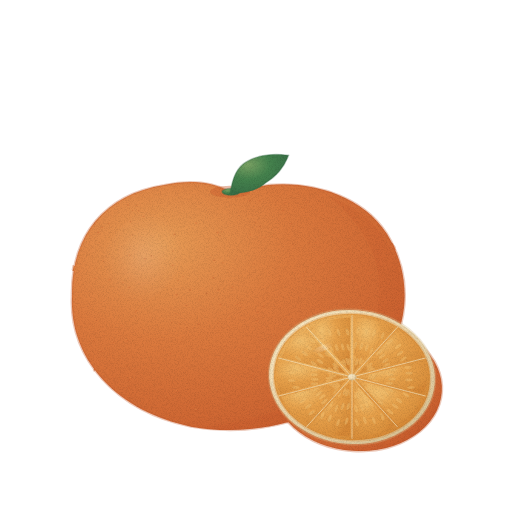
t = 0.00 s
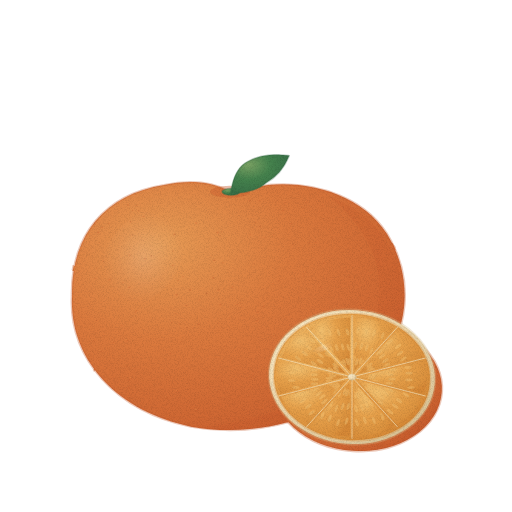
t = 1.43 s
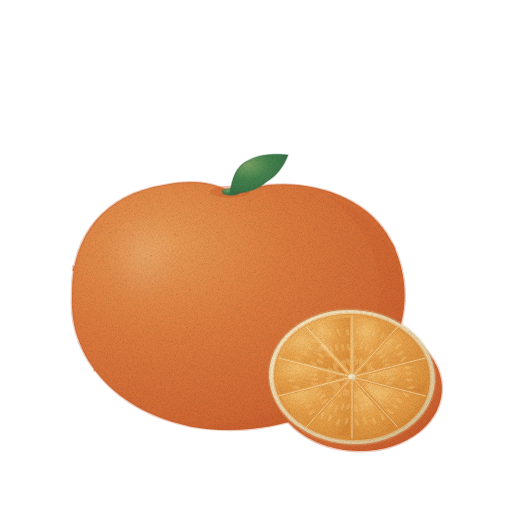
t = 2.85 s
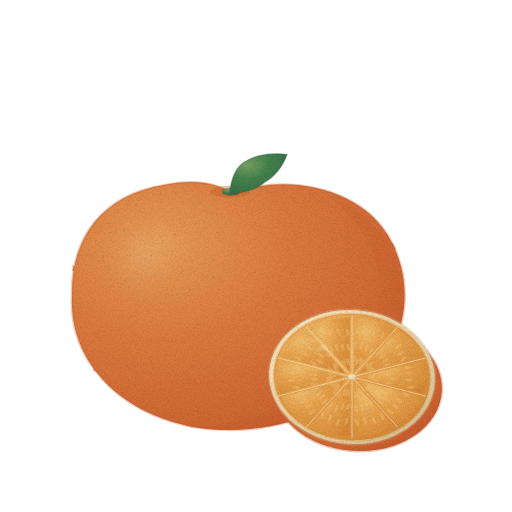
t = 3.80 s
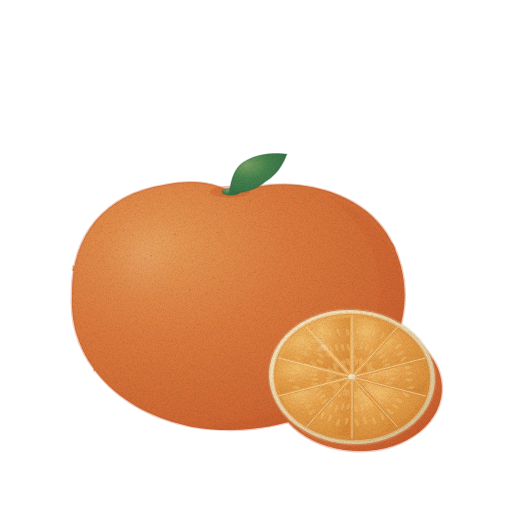
t = 4.75 s
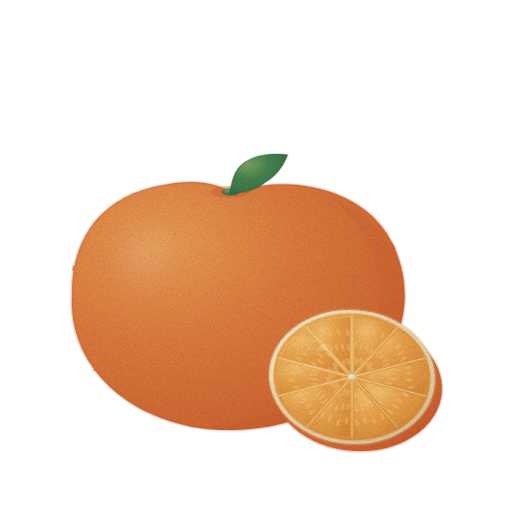
t = 6.18 s

The animated SVG that drew these frames (rendered in a browser with its animation timeline set to each time). Animation: 3 CSS @keyframes rules; one cycle of 7.60 s, repeats indefinitely.

<svg xmlns="http://www.w3.org/2000/svg" viewBox="0 0 512 512" role="img" aria-label="레드향 — 움직임, 윤곽 없는 수채" data-asset="watercolor-red-hyang-motion" data-food="red-hyang" data-style="watercolor" data-variant="motion" stroke-linecap="round" stroke-linejoin="round"><title>레드향</title><desc>붉은 기 도는 진주황 껍질의 넓고 조금 편평한 통과일과 옆의 작은 주황 단면.</desc><style>[data-asset="watercolor-red-hyang-motion"] [data-part="leaf"]{transform-box:view-box;transform-origin:230px 193.6px;animation:watercolor-red-hyang-motion-m0 7.6s cubic-bezier(.37,0,.63,1) -0.912s infinite}[data-asset="watercolor-red-hyang-motion"] [data-part="shine"]{transform-box:fill-box;transform-origin:center;animation:watercolor-red-hyang-motion-m1 7.6s cubic-bezier(.37,0,.63,1) 0s infinite}[data-asset="watercolor-red-hyang-motion"] [data-part="cut-shine"]{transform-box:fill-box;transform-origin:center;animation:watercolor-red-hyang-motion-m2 7.6s cubic-bezier(.37,0,.63,1) -3.04s infinite}@keyframes watercolor-red-hyang-motion-m0{0%,100%{rotate:0deg}25%{rotate:0.9deg}75%{rotate:-0.825deg}}@keyframes watercolor-red-hyang-motion-m1{0%,100%{opacity:0.36}25%{opacity:0.435}75%{opacity:0.3}}@keyframes watercolor-red-hyang-motion-m2{0%,100%{opacity:0.4}25%{opacity:0.505}75%{opacity:0.34}}@media (prefers-reduced-motion:reduce){[data-asset="watercolor-red-hyang-motion"] *{animation:none!important}}</style><defs><radialGradient id="watercolor-red-hyang-motion-g-peel-soft" cx="0.27" cy="0.25" r="0.85"><stop offset="0" stop-color="#e79b55"/><stop offset="0.45" stop-color="#db7a3e"/><stop offset="0.86" stop-color="#cf6733"/><stop offset="1" stop-color="#c75b2c"/></radialGradient><clipPath id="watercolor-red-hyang-motion-clip0"><path d="M229 150 C208 137 185 138 164 143 C105 154 71 201 72 272 C69 345 116 406 191 424 C257 438 333 414 374 362 C412 313 411 251 391 208 C369 159 317 138 268 143 Q245 147 229 150Z"/></clipPath><radialGradient id="watercolor-red-hyang-motion-gloss"><stop stop-color="#fffdf9" stop-opacity=".85"/><stop offset=".6" stop-color="#fffdf9" stop-opacity=".25"/><stop offset="1" stop-color="#fffdf9" stop-opacity="0"/></radialGradient><radialGradient id="watercolor-red-hyang-motion-g-leaf-soft" cx="0.3" cy="0.26" r="0.84"><stop offset="0" stop-color="#79a163"/><stop offset="0.45" stop-color="#45824d"/><stop offset="0.86" stop-color="#3a7147"/><stop offset="1" stop-color="#336744"/></radialGradient><radialGradient id="watercolor-red-hyang-motion-g-pith-soft" cx="0.3" cy="0.26" r="0.84"><stop offset="0" stop-color="#faeece"/><stop offset="0.45" stop-color="#f4e0b8"/><stop offset="0.86" stop-color="#e3cda2"/><stop offset="1" stop-color="#d8c294"/></radialGradient><radialGradient id="watercolor-red-hyang-motion-g-pulp-soft" cx="0.3" cy="0.26" r="0.84"><stop offset="0" stop-color="#f2bf6e"/><stop offset="0.45" stop-color="#e7a14b"/><stop offset="0.86" stop-color="#dc923e"/><stop offset="1" stop-color="#d68836"/></radialGradient><clipPath id="watercolor-red-hyang-motion-clip1"><path d="M354.4 371.1 L353.9 317.5 A74.88 59.519999999999996 0 0 1 394.5 328.0Z"/></clipPath><clipPath id="watercolor-red-hyang-motion-clip2"><path d="M358.3 373.4 L397.5 329.7 A74.88 59.519999999999996 0 0 1 422.6 357.2Z"/></clipPath><clipPath id="watercolor-red-hyang-motion-clip3"><path d="M359.8 377.0 L423.8 360.0 A74.88 59.519999999999996 0 0 1 423.8 394.0Z"/></clipPath><clipPath id="watercolor-red-hyang-motion-clip4"><path d="M358.3 380.6 L422.6 396.8 A74.88 59.519999999999996 0 0 1 397.5 424.3Z"/></clipPath><clipPath id="watercolor-red-hyang-motion-clip5"><path d="M354.4 382.9 L394.5 426.0 A74.88 59.519999999999996 0 0 1 353.9 436.5Z"/></clipPath><clipPath id="watercolor-red-hyang-motion-clip6"><path d="M349.6 382.9 L350.1 436.5 A74.88 59.519999999999996 0 0 1 309.5 426.0Z"/></clipPath><clipPath id="watercolor-red-hyang-motion-clip7"><path d="M345.7 380.6 L306.5 424.3 A74.88 59.519999999999996 0 0 1 281.4 396.8Z"/></clipPath><clipPath id="watercolor-red-hyang-motion-clip8"><path d="M344.2 377.0 L280.2 394.0 A74.88 59.519999999999996 0 0 1 280.2 360.0Z"/></clipPath><clipPath id="watercolor-red-hyang-motion-clip9"><path d="M345.7 373.4 L281.4 357.2 A74.88 59.519999999999996 0 0 1 306.5 329.7Z"/></clipPath><clipPath id="watercolor-red-hyang-motion-clip10"><path d="M349.6 371.1 L309.5 328.0 A74.88 59.519999999999996 0 0 1 350.1 317.5Z"/></clipPath><clipPath id="watercolor-red-hyang-motion-clip11"><path d="M274 377 A78 62 0 1 0 430 377 A78 62 0 1 0 274 377Z"/></clipPath><filter id="watercolor-red-hyang-motion-fx" filterUnits="userSpaceOnUse" x="0" y="0" width="512" height="512" color-interpolation-filters="sRGB"><feTurbulence type="fractalNoise" baseFrequency="0.05" numOctaves="2" seed="7" result="w"/><feDisplacementMap in="SourceGraphic" in2="w" scale="1.4" xChannelSelector="R" yChannelSelector="G" result="d"/><feTurbulence type="fractalNoise" baseFrequency="1.35" numOctaves="2" seed="3" result="n"/><feColorMatrix in="n" type="matrix" values="0 0 0 0 0 0 0 0 0 0 0 0 0 0 0 0.24 0 0 0 -0.101" result="na"/><feComposite in="na" in2="d" operator="in" result="g"/><feMerge><feMergeNode in="d"/><feMergeNode in="g"/></feMerge></filter></defs><g filter="url(#watercolor-red-hyang-motion-fx)"><g transform="translate(0 62) scale(1 .86)"><path d="M229 150 C208 137 185 138 164 143 C105 154 71 201 72 272 C69 345 116 406 191 424 C257 438 333 414 374 362 C412 313 411 251 391 208 C369 159 317 138 268 143 Q245 147 229 150Z" fill="url(#watercolor-red-hyang-motion-g-peel-soft)" stroke="#c75b2c" stroke-width="2.6" stroke-opacity="0.32"/><g clip-path="url(#watercolor-red-hyang-motion-clip0)"><path d="M330 157 C394 219 393 296 345 359 Q295 414 200 425 C278 445 355 393 384 345 C424 270 395 184 330 157Z" fill="#c75b2c" opacity="0.25"/><path d="M130 367.8 A1.1 0.9 0 1 0 132.3 367.8 A1.1 0.9 0 1 0 130 367.8Z" fill="#c75b2c" opacity="0.34"/><path d="M129.7 367 A0.8 0.5 0 1 0 131.2 367 A0.8 0.5 0 1 0 129.7 367Z" fill="#e79b55" opacity="0.38"/><path d="M260.3 416.3 A1.1 0.9 0 1 0 262.5 416.3 A1.1 0.9 0 1 0 260.3 416.3Z" fill="#c75b2c" opacity="0.34"/><path d="M260.1 415.5 A0.7 0.5 0 1 0 261.5 415.5 A0.7 0.5 0 1 0 260.1 415.5Z" fill="#e79b55" opacity="0.38"/><path d="M194.9 187.1 A1.1 0.9 0 1 0 197.1 187.1 A1.1 0.9 0 1 0 194.9 187.1Z" fill="#c75b2c" opacity="0.34"/><path d="M194.6 186.3 A0.7 0.5 0 1 0 196 186.3 A0.7 0.5 0 1 0 194.6 186.3Z" fill="#e79b55" opacity="0.38"/><path d="M342.1 219.6 A0.7 0.6 0 1 0 343.6 219.6 A0.7 0.6 0 1 0 342.1 219.6Z" fill="#c75b2c" opacity="0.34"/><path d="M341.7 218.8 A0.5 0.3 0 1 0 342.7 218.8 A0.5 0.3 0 1 0 341.7 218.8Z" fill="#e79b55" opacity="0.38"/><path d="M372.7 289 A0.8 0.7 0 1 0 374.4 289 A0.8 0.7 0 1 0 372.7 289Z" fill="#c75b2c" opacity="0.34"/><path d="M372.3 288.2 A0.6 0.4 0 1 0 373.5 288.2 A0.6 0.4 0 1 0 372.3 288.2Z" fill="#e79b55" opacity="0.38"/><path d="M192.1 309.4 A0.7 0.6 0 1 0 193.5 309.4 A0.7 0.6 0 1 0 192.1 309.4Z" fill="#c75b2c" opacity="0.34"/><path d="M191.7 308.6 A0.5 0.3 0 1 0 192.6 308.6 A0.5 0.3 0 1 0 191.7 308.6Z" fill="#e79b55" opacity="0.38"/><path d="M221.4 233.5 A1.1 0.9 0 1 0 223.7 233.5 A1.1 0.9 0 1 0 221.4 233.5Z" fill="#c75b2c" opacity="0.34"/><path d="M221.2 232.7 A0.8 0.5 0 1 0 222.7 232.7 A0.8 0.5 0 1 0 221.2 232.7Z" fill="#e79b55" opacity="0.38"/><path d="M100.7 192.1 A1.1 0.9 0 1 0 102.9 192.1 A1.1 0.9 0 1 0 100.7 192.1Z" fill="#c75b2c" opacity="0.34"/><path d="M100.4 191.3 A0.7 0.5 0 1 0 101.9 191.3 A0.7 0.5 0 1 0 100.4 191.3Z" fill="#e79b55" opacity="0.38"/><path d="M353.7 291.9 A0.7 0.6 0 1 0 355.2 291.9 A0.7 0.6 0 1 0 353.7 291.9Z" fill="#c75b2c" opacity="0.34"/><path d="M353.3 291.1 A0.5 0.3 0 1 0 354.3 291.1 A0.5 0.3 0 1 0 353.3 291.1Z" fill="#e79b55" opacity="0.38"/><path d="M391.6 405.9 A1 0.8 0 1 0 393.7 405.9 A1 0.8 0 1 0 391.6 405.9Z" fill="#c75b2c" opacity="0.34"/><path d="M391.3 405.1 A0.7 0.5 0 1 0 392.7 405.1 A0.7 0.5 0 1 0 391.3 405.1Z" fill="#e79b55" opacity="0.38"/><path d="M214.7 342.9 A0.7 0.6 0 1 0 216.2 342.9 A0.7 0.6 0 1 0 214.7 342.9Z" fill="#c75b2c" opacity="0.34"/><path d="M214.3 342.1 A0.5 0.3 0 1 0 215.3 342.1 A0.5 0.3 0 1 0 214.3 342.1Z" fill="#e79b55" opacity="0.38"/><path d="M343.6 239 A1 0.8 0 1 0 345.6 239 A1 0.8 0 1 0 343.6 239Z" fill="#c75b2c" opacity="0.34"/><path d="M343.3 238.2 A0.7 0.5 0 1 0 344.7 238.2 A0.7 0.5 0 1 0 343.3 238.2Z" fill="#e79b55" opacity="0.38"/><path d="M304.7 408.5 A0.8 0.6 0 1 0 306.3 408.5 A0.8 0.6 0 1 0 304.7 408.5Z" fill="#c75b2c" opacity="0.34"/><path d="M304.3 407.7 A0.5 0.4 0 1 0 305.4 407.7 A0.5 0.4 0 1 0 304.3 407.7Z" fill="#e79b55" opacity="0.38"/><path d="M185.2 283.2 A1 0.8 0 1 0 187.2 283.2 A1 0.8 0 1 0 185.2 283.2Z" fill="#c75b2c" opacity="0.34"/><path d="M184.9 282.4 A0.7 0.4 0 1 0 186.2 282.4 A0.7 0.4 0 1 0 184.9 282.4Z" fill="#e79b55" opacity="0.38"/><path d="M170.4 302.3 A1.2 0.9 0 1 0 172.8 302.3 A1.2 0.9 0 1 0 170.4 302.3Z" fill="#c75b2c" opacity="0.34"/><path d="M170.2 301.5 A0.8 0.5 0 1 0 171.7 301.5 A0.8 0.5 0 1 0 170.2 301.5Z" fill="#e79b55" opacity="0.38"/><path d="M173.3 200.4 A1.2 1 0 1 0 175.7 200.4 A1.2 1 0 1 0 173.3 200.4Z" fill="#c75b2c" opacity="0.34"/><path d="M173.1 199.6 A0.8 0.5 0 1 0 174.7 199.6 A0.8 0.5 0 1 0 173.1 199.6Z" fill="#e79b55" opacity="0.38"/><path d="M205.9 268.9 A0.8 0.6 0 1 0 207.4 268.9 A0.8 0.6 0 1 0 205.9 268.9Z" fill="#c75b2c" opacity="0.34"/><path d="M205.5 268.1 A0.5 0.3 0 1 0 206.5 268.1 A0.5 0.3 0 1 0 205.5 268.1Z" fill="#e79b55" opacity="0.38"/><path d="M127.7 369.4 A1.2 0.9 0 1 0 130 369.4 A1.2 0.9 0 1 0 127.7 369.4Z" fill="#c75b2c" opacity="0.34"/><path d="M127.4 368.6 A0.8 0.5 0 1 0 129 368.6 A0.8 0.5 0 1 0 127.4 368.6Z" fill="#e79b55" opacity="0.38"/><path d="M169.5 339 A0.8 0.6 0 1 0 171 339 A0.8 0.6 0 1 0 169.5 339Z" fill="#c75b2c" opacity="0.34"/><path d="M169.1 338.2 A0.5 0.3 0 1 0 170.1 338.2 A0.5 0.3 0 1 0 169.1 338.2Z" fill="#e79b55" opacity="0.38"/><path d="M329.1 322.9 A0.7 0.6 0 1 0 330.6 322.9 A0.7 0.6 0 1 0 329.1 322.9Z" fill="#c75b2c" opacity="0.34"/><path d="M328.7 322.1 A0.5 0.3 0 1 0 329.7 322.1 A0.5 0.3 0 1 0 328.7 322.1Z" fill="#e79b55" opacity="0.38"/><path d="M121 306.1 A0.7 0.6 0 1 0 122.5 306.1 A0.7 0.6 0 1 0 121 306.1Z" fill="#c75b2c" opacity="0.34"/><path d="M120.6 305.3 A0.5 0.3 0 1 0 121.6 305.3 A0.5 0.3 0 1 0 120.6 305.3Z" fill="#e79b55" opacity="0.38"/><path d="M277.7 254.2 A1.1 0.9 0 1 0 279.9 254.2 A1.1 0.9 0 1 0 277.7 254.2Z" fill="#c75b2c" opacity="0.34"/><path d="M277.4 253.4 A0.7 0.5 0 1 0 278.9 253.4 A0.7 0.5 0 1 0 277.4 253.4Z" fill="#e79b55" opacity="0.38"/><path d="M337.6 262.9 A0.7 0.6 0 1 0 339 262.9 A0.7 0.6 0 1 0 337.6 262.9Z" fill="#c75b2c" opacity="0.34"/><path d="M337.2 262.1 A0.5 0.3 0 1 0 338.2 262.1 A0.5 0.3 0 1 0 337.2 262.1Z" fill="#e79b55" opacity="0.38"/><path d="M133.5 355.5 A1.1 0.9 0 1 0 135.8 355.5 A1.1 0.9 0 1 0 133.5 355.5Z" fill="#c75b2c" opacity="0.34"/><path d="M133.3 354.7 A0.7 0.5 0 1 0 134.8 354.7 A0.7 0.5 0 1 0 133.3 354.7Z" fill="#e79b55" opacity="0.38"/><path d="M251 363.8 A1.2 1 0 1 0 253.4 363.8 A1.2 1 0 1 0 251 363.8Z" fill="#c75b2c" opacity="0.34"/><path d="M250.8 363 A0.8 0.5 0 1 0 252.4 363 A0.8 0.5 0 1 0 250.8 363Z" fill="#e79b55" opacity="0.38"/><path d="M128.5 224.5 A1.1 0.9 0 1 0 130.7 224.5 A1.1 0.9 0 1 0 128.5 224.5Z" fill="#c75b2c" opacity="0.34"/><path d="M128.3 223.7 A0.7 0.5 0 1 0 129.7 223.7 A0.7 0.5 0 1 0 128.3 223.7Z" fill="#e79b55" opacity="0.38"/><path d="M327.5 340 A0.7 0.5 0 1 0 328.8 340 A0.7 0.5 0 1 0 327.5 340Z" fill="#c75b2c" opacity="0.34"/><path d="M327.1 339.2 A0.4 0.3 0 1 0 328 339.2 A0.4 0.3 0 1 0 327.1 339.2Z" fill="#e79b55" opacity="0.38"/><path d="M128.3 262 A1 0.8 0 1 0 130.2 262 A1 0.8 0 1 0 128.3 262Z" fill="#c75b2c" opacity="0.34"/><path d="M128 261.2 A0.6 0.4 0 1 0 129.3 261.2 A0.6 0.4 0 1 0 128 261.2Z" fill="#e79b55" opacity="0.38"/><path d="M178.6 304.7 A0.9 0.8 0 1 0 180.5 304.7 A0.9 0.8 0 1 0 178.6 304.7Z" fill="#c75b2c" opacity="0.34"/><path d="M178.3 303.9 A0.6 0.4 0 1 0 179.5 303.9 A0.6 0.4 0 1 0 178.3 303.9Z" fill="#e79b55" opacity="0.38"/><path d="M385.5 369.4 A1.1 0.9 0 1 0 387.6 369.4 A1.1 0.9 0 1 0 385.5 369.4Z" fill="#c75b2c" opacity="0.34"/><path d="M385.2 368.6 A0.7 0.5 0 1 0 386.6 368.6 A0.7 0.5 0 1 0 385.2 368.6Z" fill="#e79b55" opacity="0.38"/><path d="M87.8 344.7 A1.2 1 0 1 0 90.2 344.7 A1.2 1 0 1 0 87.8 344.7Z" fill="#c75b2c" opacity="0.34"/><path d="M87.6 343.9 A0.8 0.5 0 1 0 89.2 343.9 A0.8 0.5 0 1 0 87.6 343.9Z" fill="#e79b55" opacity="0.38"/><path d="M334.8 287.1 A1.1 0.9 0 1 0 337.1 287.1 A1.1 0.9 0 1 0 334.8 287.1Z" fill="#c75b2c" opacity="0.34"/><path d="M334.6 286.3 A0.8 0.5 0 1 0 336.1 286.3 A0.8 0.5 0 1 0 334.6 286.3Z" fill="#e79b55" opacity="0.38"/><path d="M217.4 303.7 A0.9 0.7 0 1 0 219.2 303.7 A0.9 0.7 0 1 0 217.4 303.7Z" fill="#c75b2c" opacity="0.34"/><path d="M217 302.9 A0.6 0.4 0 1 0 218.2 302.9 A0.6 0.4 0 1 0 217 302.9Z" fill="#e79b55" opacity="0.38"/><path d="M216.4 382.9 A0.9 0.7 0 1 0 218.2 382.9 A0.9 0.7 0 1 0 216.4 382.9Z" fill="#c75b2c" opacity="0.34"/><path d="M216.1 382.1 A0.6 0.4 0 1 0 217.2 382.1 A0.6 0.4 0 1 0 216.1 382.1Z" fill="#e79b55" opacity="0.38"/><path d="M229.6 347.4 A0.7 0.6 0 1 0 231 347.4 A0.7 0.6 0 1 0 229.6 347.4Z" fill="#c75b2c" opacity="0.34"/><path d="M229.1 346.6 A0.5 0.3 0 1 0 230.1 346.6 A0.5 0.3 0 1 0 229.1 346.6Z" fill="#e79b55" opacity="0.38"/><path d="M189 264.7 A1.1 0.9 0 1 0 191.1 264.7 A1.1 0.9 0 1 0 189 264.7Z" fill="#c75b2c" opacity="0.34"/><path d="M188.7 263.9 A0.7 0.5 0 1 0 190.1 263.9 A0.7 0.5 0 1 0 188.7 263.9Z" fill="#e79b55" opacity="0.38"/><path d="M213.1 230.5 A1.2 1 0 1 0 215.5 230.5 A1.2 1 0 1 0 213.1 230.5Z" fill="#c75b2c" opacity="0.34"/><path d="M212.8 229.7 A0.8 0.6 0 1 0 214.5 229.7 A0.8 0.6 0 1 0 212.8 229.7Z" fill="#e79b55" opacity="0.38"/><path d="M391.4 389.3 A0.8 0.7 0 1 0 393 389.3 A0.8 0.7 0 1 0 391.4 389.3Z" fill="#c75b2c" opacity="0.34"/><path d="M391 388.5 A0.5 0.4 0 1 0 392.1 388.5 A0.5 0.4 0 1 0 391 388.5Z" fill="#e79b55" opacity="0.38"/><path d="M103.4 390.5 A1.2 0.9 0 1 0 105.8 390.5 A1.2 0.9 0 1 0 103.4 390.5Z" fill="#c75b2c" opacity="0.34"/><path d="M103.2 389.7 A0.8 0.5 0 1 0 104.7 389.7 A0.8 0.5 0 1 0 103.2 389.7Z" fill="#e79b55" opacity="0.38"/><path d="M329.7 195.8 A0.7 0.6 0 1 0 331.1 195.8 A0.7 0.6 0 1 0 329.7 195.8Z" fill="#c75b2c" opacity="0.34"/><path d="M329.3 195 A0.5 0.3 0 1 0 330.2 195 A0.5 0.3 0 1 0 329.3 195Z" fill="#e79b55" opacity="0.38"/><path d="M93.5 187.3 A1 0.8 0 1 0 95.4 187.3 A1 0.8 0 1 0 93.5 187.3Z" fill="#c75b2c" opacity="0.34"/><path d="M93.2 186.5 A0.7 0.4 0 1 0 94.5 186.5 A0.7 0.4 0 1 0 93.2 186.5Z" fill="#e79b55" opacity="0.38"/><path d="M139.1 380.3 A1 0.8 0 1 0 141.1 380.3 A1 0.8 0 1 0 139.1 380.3Z" fill="#c75b2c" opacity="0.34"/><path d="M138.8 379.5 A0.7 0.4 0 1 0 140.1 379.5 A0.7 0.4 0 1 0 138.8 379.5Z" fill="#e79b55" opacity="0.38"/><path d="M289.9 187.6 A1.2 0.9 0 1 0 292.3 187.6 A1.2 0.9 0 1 0 289.9 187.6Z" fill="#c75b2c" opacity="0.34"/><path d="M289.6 186.8 A0.8 0.5 0 1 0 291.2 186.8 A0.8 0.5 0 1 0 289.6 186.8Z" fill="#e79b55" opacity="0.38"/><path d="M171.6 236.4 A1 0.8 0 1 0 173.6 236.4 A1 0.8 0 1 0 171.6 236.4Z" fill="#c75b2c" opacity="0.34"/><path d="M171.3 235.6 A0.7 0.5 0 1 0 172.6 235.6 A0.7 0.5 0 1 0 171.3 235.6Z" fill="#e79b55" opacity="0.38"/><path d="M379.4 171.7 A1 0.8 0 1 0 381.3 171.7 A1 0.8 0 1 0 379.4 171.7Z" fill="#c75b2c" opacity="0.34"/><path d="M379 170.9 A0.7 0.4 0 1 0 380.4 170.9 A0.7 0.4 0 1 0 379 170.9Z" fill="#e79b55" opacity="0.38"/><path d="M289.5 327.1 A0.9 0.7 0 1 0 291.2 327.1 A0.9 0.7 0 1 0 289.5 327.1Z" fill="#c75b2c" opacity="0.34"/><path d="M289.1 326.3 A0.6 0.4 0 1 0 290.3 326.3 A0.6 0.4 0 1 0 289.1 326.3Z" fill="#e79b55" opacity="0.38"/><path d="M302 246.3 A0.9 0.7 0 1 0 303.7 246.3 A0.9 0.7 0 1 0 302 246.3Z" fill="#c75b2c" opacity="0.34"/><path d="M301.6 245.5 A0.6 0.4 0 1 0 302.8 245.5 A0.6 0.4 0 1 0 301.6 245.5Z" fill="#e79b55" opacity="0.38"/><path d="M228.2 297.2 A1 0.8 0 1 0 230.2 297.2 A1 0.8 0 1 0 228.2 297.2Z" fill="#c75b2c" opacity="0.34"/><path d="M227.9 296.4 A0.7 0.5 0 1 0 229.2 296.4 A0.7 0.5 0 1 0 227.9 296.4Z" fill="#e79b55" opacity="0.38"/><path d="M205.8 378 A1.2 0.9 0 1 0 208.1 378 A1.2 0.9 0 1 0 205.8 378Z" fill="#c75b2c" opacity="0.34"/><path d="M205.5 377.2 A0.8 0.5 0 1 0 207.1 377.2 A0.8 0.5 0 1 0 205.5 377.2Z" fill="#e79b55" opacity="0.38"/><path d="M185.7 308.4 A1.1 0.9 0 1 0 187.9 308.4 A1.1 0.9 0 1 0 185.7 308.4Z" fill="#c75b2c" opacity="0.34"/><path d="M185.4 307.6 A0.8 0.5 0 1 0 186.9 307.6 A0.8 0.5 0 1 0 185.4 307.6Z" fill="#e79b55" opacity="0.38"/><path d="M142.6 179.6 A0.9 0.8 0 1 0 144.5 179.6 A0.9 0.8 0 1 0 142.6 179.6Z" fill="#c75b2c" opacity="0.34"/><path d="M142.3 178.8 A0.6 0.4 0 1 0 143.6 178.8 A0.6 0.4 0 1 0 142.3 178.8Z" fill="#e79b55" opacity="0.38"/><path d="M150.2 225.4 A1 0.8 0 1 0 152.3 225.4 A1 0.8 0 1 0 150.2 225.4Z" fill="#c75b2c" opacity="0.34"/><path d="M149.9 224.6 A0.7 0.5 0 1 0 151.3 224.6 A0.7 0.5 0 1 0 149.9 224.6Z" fill="#e79b55" opacity="0.38"/><path d="M248.7 160.9 A1.1 0.9 0 1 0 250.8 160.9 A1.1 0.9 0 1 0 248.7 160.9Z" fill="#c75b2c" opacity="0.34"/><path d="M248.4 160.1 A0.7 0.5 0 1 0 249.8 160.1 A0.7 0.5 0 1 0 248.4 160.1Z" fill="#e79b55" opacity="0.38"/><path d="M381 191.9 A0.9 0.7 0 1 0 382.8 191.9 A0.9 0.7 0 1 0 381 191.9Z" fill="#c75b2c" opacity="0.34"/><path d="M380.6 191.1 A0.6 0.4 0 1 0 381.8 191.1 A0.6 0.4 0 1 0 380.6 191.1Z" fill="#e79b55" opacity="0.38"/><path d="M248.7 366.7 A1.1 0.9 0 1 0 250.9 366.7 A1.1 0.9 0 1 0 248.7 366.7Z" fill="#c75b2c" opacity="0.34"/><path d="M248.4 365.9 A0.7 0.5 0 1 0 249.9 365.9 A0.7 0.5 0 1 0 248.4 365.9Z" fill="#e79b55" opacity="0.38"/><path d="M240.4 283.9 A0.9 0.7 0 1 0 242.2 283.9 A0.9 0.7 0 1 0 240.4 283.9Z" fill="#c75b2c" opacity="0.34"/><path d="M240.1 283.1 A0.6 0.4 0 1 0 241.2 283.1 A0.6 0.4 0 1 0 240.1 283.1Z" fill="#e79b55" opacity="0.38"/><path d="M352.3 181.9 A0.8 0.6 0 1 0 353.8 181.9 A0.8 0.6 0 1 0 352.3 181.9Z" fill="#c75b2c" opacity="0.34"/><path d="M351.9 181.1 A0.5 0.3 0 1 0 352.9 181.1 A0.5 0.3 0 1 0 351.9 181.1Z" fill="#e79b55" opacity="0.38"/><path d="M255.5 300.6 A1.2 1 0 1 0 258 300.6 A1.2 1 0 1 0 255.5 300.6Z" fill="#c75b2c" opacity="0.34"/><path d="M255.3 299.8 A0.8 0.6 0 1 0 256.9 299.8 A0.8 0.6 0 1 0 255.3 299.8Z" fill="#e79b55" opacity="0.38"/><path d="M172.2 219.8 A0.8 0.7 0 1 0 173.9 219.8 A0.8 0.7 0 1 0 172.2 219.8Z" fill="#c75b2c" opacity="0.34"/><path d="M171.8 219 A0.6 0.4 0 1 0 172.9 219 A0.6 0.4 0 1 0 171.8 219Z" fill="#e79b55" opacity="0.38"/><path d="M292.9 285.9 A0.8 0.7 0 1 0 294.5 285.9 A0.8 0.7 0 1 0 292.9 285.9Z" fill="#c75b2c" opacity="0.34"/><path d="M292.5 285.1 A0.6 0.4 0 1 0 293.6 285.1 A0.6 0.4 0 1 0 292.5 285.1Z" fill="#e79b55" opacity="0.38"/><path d="M98 181.4 A0.7 0.5 0 1 0 99.3 181.4 A0.7 0.5 0 1 0 98 181.4Z" fill="#c75b2c" opacity="0.34"/><path d="M97.5 180.6 A0.4 0.3 0 1 0 98.4 180.6 A0.4 0.3 0 1 0 97.5 180.6Z" fill="#e79b55" opacity="0.38"/><path d="M317.9 365 A0.7 0.6 0 1 0 319.3 365 A0.7 0.6 0 1 0 317.9 365Z" fill="#c75b2c" opacity="0.34"/><path d="M317.5 364.2 A0.5 0.3 0 1 0 318.4 364.2 A0.5 0.3 0 1 0 317.5 364.2Z" fill="#e79b55" opacity="0.38"/><path d="M193.8 368.4 A0.8 0.6 0 1 0 195.3 368.4 A0.8 0.6 0 1 0 193.8 368.4Z" fill="#c75b2c" opacity="0.34"/><path d="M193.4 367.6 A0.5 0.4 0 1 0 194.4 367.6 A0.5 0.4 0 1 0 193.4 367.6Z" fill="#e79b55" opacity="0.38"/><path d="M308 209.9 A1.1 0.9 0 1 0 310.2 209.9 A1.1 0.9 0 1 0 308 209.9Z" fill="#c75b2c" opacity="0.34"/><path d="M307.8 209.1 A0.7 0.5 0 1 0 309.2 209.1 A0.7 0.5 0 1 0 307.8 209.1Z" fill="#e79b55" opacity="0.38"/><path d="M122.1 256.5 A0.7 0.6 0 1 0 123.6 256.5 A0.7 0.6 0 1 0 122.1 256.5Z" fill="#c75b2c" opacity="0.34"/><path d="M121.7 255.7 A0.5 0.3 0 1 0 122.7 255.7 A0.5 0.3 0 1 0 121.7 255.7Z" fill="#e79b55" opacity="0.38"/><path d="M87.5 346.7 A1.2 1 0 1 0 89.9 346.7 A1.2 1 0 1 0 87.5 346.7Z" fill="#c75b2c" opacity="0.34"/><path d="M87.2 345.9 A0.8 0.5 0 1 0 88.8 345.9 A0.8 0.5 0 1 0 87.2 345.9Z" fill="#e79b55" opacity="0.38"/><path d="M107.5 187.9 A1 0.8 0 1 0 109.6 187.9 A1 0.8 0 1 0 107.5 187.9Z" fill="#c75b2c" opacity="0.34"/><path d="M107.2 187.1 A0.7 0.5 0 1 0 108.6 187.1 A0.7 0.5 0 1 0 107.2 187.1Z" fill="#e79b55" opacity="0.38"/><path d="M125.8 323.9 A1.1 0.9 0 1 0 128 323.9 A1.1 0.9 0 1 0 125.8 323.9Z" fill="#c75b2c" opacity="0.34"/><path d="M125.5 323.1 A0.8 0.5 0 1 0 127 323.1 A0.8 0.5 0 1 0 125.5 323.1Z" fill="#e79b55" opacity="0.38"/><path d="M131.2 200.9 A0.7 0.6 0 1 0 132.7 200.9 A0.7 0.6 0 1 0 131.2 200.9Z" fill="#c75b2c" opacity="0.34"/><path d="M130.8 200.1 A0.5 0.3 0 1 0 131.8 200.1 A0.5 0.3 0 1 0 130.8 200.1Z" fill="#e79b55" opacity="0.38"/><path d="M270.4 316.4 A0.7 0.5 0 1 0 271.8 316.4 A0.7 0.5 0 1 0 270.4 316.4Z" fill="#c75b2c" opacity="0.34"/><path d="M270 315.6 A0.4 0.3 0 1 0 270.9 315.6 A0.4 0.3 0 1 0 270 315.6Z" fill="#e79b55" opacity="0.38"/><path d="M254.9 186.8 A0.7 0.6 0 1 0 256.2 186.8 A0.7 0.6 0 1 0 254.9 186.8Z" fill="#c75b2c" opacity="0.34"/><path d="M254.4 186 A0.5 0.3 0 1 0 255.4 186 A0.5 0.3 0 1 0 254.4 186Z" fill="#e79b55" opacity="0.38"/><path d="M316 398.6 A0.8 0.6 0 1 0 317.6 398.6 A0.8 0.6 0 1 0 316 398.6Z" fill="#c75b2c" opacity="0.34"/><path d="M315.6 397.8 A0.5 0.4 0 1 0 316.7 397.8 A0.5 0.4 0 1 0 315.6 397.8Z" fill="#e79b55" opacity="0.38"/><path d="M119.4 380.7 A0.9 0.7 0 1 0 121.2 380.7 A0.9 0.7 0 1 0 119.4 380.7Z" fill="#c75b2c" opacity="0.34"/><path d="M119 379.9 A0.6 0.4 0 1 0 120.2 379.9 A0.6 0.4 0 1 0 119 379.9Z" fill="#e79b55" opacity="0.38"/><path d="M258.4 161 A1 0.8 0 1 0 260.5 161 A1 0.8 0 1 0 258.4 161Z" fill="#c75b2c" opacity="0.34"/><path d="M258.1 160.2 A0.7 0.5 0 1 0 259.5 160.2 A0.7 0.5 0 1 0 258.1 160.2Z" fill="#e79b55" opacity="0.38"/><path d="M185.9 394.2 A0.9 0.8 0 1 0 187.8 394.2 A0.9 0.8 0 1 0 185.9 394.2Z" fill="#c75b2c" opacity="0.34"/><path d="M185.6 393.4 A0.6 0.4 0 1 0 186.8 393.4 A0.6 0.4 0 1 0 185.6 393.4Z" fill="#e79b55" opacity="0.38"/><path d="M95.8 300.4 A0.8 0.6 0 1 0 97.3 300.4 A0.8 0.6 0 1 0 95.8 300.4Z" fill="#c75b2c" opacity="0.34"/><path d="M95.4 299.6 A0.5 0.3 0 1 0 96.4 299.6 A0.5 0.3 0 1 0 95.4 299.6Z" fill="#e79b55" opacity="0.38"/><path d="M131.9 172.5 A0.7 0.6 0 1 0 133.4 172.5 A0.7 0.6 0 1 0 131.9 172.5Z" fill="#c75b2c" opacity="0.34"/><path d="M131.5 171.7 A0.5 0.3 0 1 0 132.5 171.7 A0.5 0.3 0 1 0 131.5 171.7Z" fill="#e79b55" opacity="0.38"/><path d="M98.8 398.1 A0.8 0.7 0 1 0 100.4 398.1 A0.8 0.7 0 1 0 98.8 398.1Z" fill="#c75b2c" opacity="0.34"/><path d="M98.4 397.3 A0.6 0.4 0 1 0 99.5 397.3 A0.6 0.4 0 1 0 98.4 397.3Z" fill="#e79b55" opacity="0.38"/><path d="M256.4 290.4 A1.2 0.9 0 1 0 258.7 290.4 A1.2 0.9 0 1 0 256.4 290.4Z" fill="#c75b2c" opacity="0.34"/><path d="M256.1 289.6 A0.8 0.5 0 1 0 257.7 289.6 A0.8 0.5 0 1 0 256.1 289.6Z" fill="#e79b55" opacity="0.38"/><path d="M384.5 199 A1 0.8 0 1 0 386.4 199 A1 0.8 0 1 0 384.5 199Z" fill="#c75b2c" opacity="0.34"/><path d="M384.1 198.2 A0.6 0.4 0 1 0 385.4 198.2 A0.6 0.4 0 1 0 384.1 198.2Z" fill="#e79b55" opacity="0.38"/><path d="M221 197.3 A0.7 0.6 0 1 0 222.4 197.3 A0.7 0.6 0 1 0 221 197.3Z" fill="#c75b2c" opacity="0.34"/><path d="M220.6 196.5 A0.5 0.3 0 1 0 221.5 196.5 A0.5 0.3 0 1 0 220.6 196.5Z" fill="#e79b55" opacity="0.38"/><path d="M216.4 198.3 A1.2 0.9 0 1 0 218.7 198.3 A1.2 0.9 0 1 0 216.4 198.3Z" fill="#c75b2c" opacity="0.34"/><path d="M216.1 197.5 A0.8 0.5 0 1 0 217.7 197.5 A0.8 0.5 0 1 0 216.1 197.5Z" fill="#e79b55" opacity="0.38"/><path d="M288 343.1 A1 0.8 0 1 0 290 343.1 A1 0.8 0 1 0 288 343.1Z" fill="#c75b2c" opacity="0.34"/><path d="M287.7 342.3 A0.7 0.5 0 1 0 289 342.3 A0.7 0.5 0 1 0 287.7 342.3Z" fill="#e79b55" opacity="0.38"/><path d="M198.6 276.7 A0.9 0.7 0 1 0 200.4 276.7 A0.9 0.7 0 1 0 198.6 276.7Z" fill="#c75b2c" opacity="0.34"/><path d="M198.2 275.9 A0.6 0.4 0 1 0 199.4 275.9 A0.6 0.4 0 1 0 198.2 275.9Z" fill="#e79b55" opacity="0.38"/><path d="M330.4 204.1 A1 0.8 0 1 0 332.4 204.1 A1 0.8 0 1 0 330.4 204.1Z" fill="#c75b2c" opacity="0.34"/><path d="M330.1 203.3 A0.7 0.4 0 1 0 331.4 203.3 A0.7 0.4 0 1 0 330.1 203.3Z" fill="#e79b55" opacity="0.38"/><path d="M242.7 158.8 A0.8 0.6 0 1 0 244.2 158.8 A0.8 0.6 0 1 0 242.7 158.8Z" fill="#c75b2c" opacity="0.34"/><path d="M242.3 158 A0.5 0.4 0 1 0 243.3 158 A0.5 0.4 0 1 0 242.3 158Z" fill="#e79b55" opacity="0.38"/><path d="M197.3 304.9 A1.2 0.9 0 1 0 199.6 304.9 A1.2 0.9 0 1 0 197.3 304.9Z" fill="#c75b2c" opacity="0.34"/><path d="M197 304.1 A0.8 0.5 0 1 0 198.6 304.1 A0.8 0.5 0 1 0 197 304.1Z" fill="#e79b55" opacity="0.38"/><path d="M272.7 200.7 A0.7 0.6 0 1 0 274.2 200.7 A0.7 0.6 0 1 0 272.7 200.7Z" fill="#c75b2c" opacity="0.34"/><path d="M272.3 199.9 A0.5 0.3 0 1 0 273.3 199.9 A0.5 0.3 0 1 0 272.3 199.9Z" fill="#e79b55" opacity="0.38"/><path d="M246.8 405.9 A0.8 0.6 0 1 0 248.3 405.9 A0.8 0.6 0 1 0 246.8 405.9Z" fill="#c75b2c" opacity="0.34"/><path d="M246.4 405.1 A0.5 0.3 0 1 0 247.4 405.1 A0.5 0.3 0 1 0 246.4 405.1Z" fill="#e79b55" opacity="0.38"/><path d="M210.8 225.1 A0.7 0.5 0 1 0 212.2 225.1 A0.7 0.5 0 1 0 210.8 225.1Z" fill="#c75b2c" opacity="0.34"/><path d="M210.4 224.3 A0.5 0.3 0 1 0 211.3 224.3 A0.5 0.3 0 1 0 210.4 224.3Z" fill="#e79b55" opacity="0.38"/><path d="M93.8 251.4 A1.1 0.9 0 1 0 96 251.4 A1.1 0.9 0 1 0 93.8 251.4Z" fill="#c75b2c" opacity="0.34"/><path d="M93.5 250.6 A0.7 0.5 0 1 0 95 250.6 A0.7 0.5 0 1 0 93.5 250.6Z" fill="#e79b55" opacity="0.38"/><path d="M180.3 325 A0.7 0.6 0 1 0 181.7 325 A0.7 0.6 0 1 0 180.3 325Z" fill="#c75b2c" opacity="0.34"/><path d="M179.9 324.2 A0.5 0.3 0 1 0 180.8 324.2 A0.5 0.3 0 1 0 179.9 324.2Z" fill="#e79b55" opacity="0.38"/><path d="M218.9 281.9 A1.2 1 0 1 0 221.4 281.9 A1.2 1 0 1 0 218.9 281.9Z" fill="#c75b2c" opacity="0.34"/><path d="M218.6 281.1 A0.8 0.6 0 1 0 220.3 281.1 A0.8 0.6 0 1 0 218.6 281.1Z" fill="#e79b55" opacity="0.38"/><path d="M165.4 390.1 A1.2 1 0 1 0 167.9 390.1 A1.2 1 0 1 0 165.4 390.1Z" fill="#c75b2c" opacity="0.34"/><path d="M165.2 389.3 A0.8 0.6 0 1 0 166.8 389.3 A0.8 0.6 0 1 0 165.2 389.3Z" fill="#e79b55" opacity="0.38"/><path d="M346.7 341.9 A0.7 0.6 0 1 0 348.1 341.9 A0.7 0.6 0 1 0 346.7 341.9Z" fill="#c75b2c" opacity="0.34"/><path d="M346.3 341.1 A0.5 0.3 0 1 0 347.2 341.1 A0.5 0.3 0 1 0 346.3 341.1Z" fill="#e79b55" opacity="0.38"/><path d="M176.9 254.2 A0.9 0.7 0 1 0 178.7 254.2 A0.9 0.7 0 1 0 176.9 254.2Z" fill="#c75b2c" opacity="0.34"/><path d="M176.5 253.4 A0.6 0.4 0 1 0 177.8 253.4 A0.6 0.4 0 1 0 176.5 253.4Z" fill="#e79b55" opacity="0.38"/><path d="M317.9 295.2 A0.7 0.6 0 1 0 319.3 295.2 A0.7 0.6 0 1 0 317.9 295.2Z" fill="#c75b2c" opacity="0.34"/><path d="M317.5 294.4 A0.5 0.3 0 1 0 318.4 294.4 A0.5 0.3 0 1 0 317.5 294.4Z" fill="#e79b55" opacity="0.38"/><path d="M95.1 390.6 A1.1 0.9 0 1 0 97.3 390.6 A1.1 0.9 0 1 0 95.1 390.6Z" fill="#c75b2c" opacity="0.34"/><path d="M94.8 389.8 A0.7 0.5 0 1 0 96.3 389.8 A0.7 0.5 0 1 0 94.8 389.8Z" fill="#e79b55" opacity="0.38"/><path d="M102.1 231.4 A0.8 0.7 0 1 0 103.8 231.4 A0.8 0.7 0 1 0 102.1 231.4Z" fill="#c75b2c" opacity="0.34"/><path d="M101.8 230.6 A0.6 0.4 0 1 0 102.9 230.6 A0.6 0.4 0 1 0 101.8 230.6Z" fill="#e79b55" opacity="0.38"/><path d="M249.2 200.8 A0.8 0.7 0 1 0 250.9 200.8 A0.8 0.7 0 1 0 249.2 200.8Z" fill="#c75b2c" opacity="0.34"/><path d="M248.8 200 A0.6 0.4 0 1 0 250 200 A0.6 0.4 0 1 0 248.8 200Z" fill="#e79b55" opacity="0.38"/><path d="M223.1 391.1 A0.9 0.7 0 1 0 225 391.1 A0.9 0.7 0 1 0 223.1 391.1Z" fill="#c75b2c" opacity="0.34"/><path d="M222.7 390.3 A0.6 0.4 0 1 0 224 390.3 A0.6 0.4 0 1 0 222.7 390.3Z" fill="#e79b55" opacity="0.38"/><path d="M137.6 172.9 A0.9 0.8 0 1 0 139.4 172.9 A0.9 0.8 0 1 0 137.6 172.9Z" fill="#c75b2c" opacity="0.34"/><path d="M137.2 172.1 A0.6 0.4 0 1 0 138.5 172.1 A0.6 0.4 0 1 0 137.2 172.1Z" fill="#e79b55" opacity="0.38"/><path d="M108.3 253.1 A1.2 1 0 1 0 110.8 253.1 A1.2 1 0 1 0 108.3 253.1Z" fill="#c75b2c" opacity="0.34"/><path d="M108.1 252.3 A0.8 0.5 0 1 0 109.7 252.3 A0.8 0.5 0 1 0 108.1 252.3Z" fill="#e79b55" opacity="0.38"/><path d="M313.1 327.4 A1.1 0.9 0 1 0 315.3 327.4 A1.1 0.9 0 1 0 313.1 327.4Z" fill="#c75b2c" opacity="0.34"/><path d="M312.8 326.6 A0.7 0.5 0 1 0 314.3 326.6 A0.7 0.5 0 1 0 312.8 326.6Z" fill="#e79b55" opacity="0.38"/><path d="M381.7 359.9 A1 0.8 0 1 0 383.7 359.9 A1 0.8 0 1 0 381.7 359.9Z" fill="#c75b2c" opacity="0.34"/><path d="M381.4 359.1 A0.6 0.4 0 1 0 382.7 359.1 A0.6 0.4 0 1 0 381.4 359.1Z" fill="#e79b55" opacity="0.38"/><path d="M136.7 400.6 A1 0.8 0 1 0 138.7 400.6 A1 0.8 0 1 0 136.7 400.6Z" fill="#c75b2c" opacity="0.34"/><path d="M136.3 399.8 A0.7 0.4 0 1 0 137.7 399.8 A0.7 0.4 0 1 0 136.3 399.8Z" fill="#e79b55" opacity="0.38"/><path d="M175.1 292.6 A0.7 0.6 0 1 0 176.5 292.6 A0.7 0.6 0 1 0 175.1 292.6Z" fill="#c75b2c" opacity="0.34"/><path d="M174.7 291.8 A0.5 0.3 0 1 0 175.6 291.8 A0.5 0.3 0 1 0 174.7 291.8Z" fill="#e79b55" opacity="0.38"/><path d="M321.3 167 A1.1 0.9 0 1 0 323.5 167 A1.1 0.9 0 1 0 321.3 167Z" fill="#c75b2c" opacity="0.34"/><path d="M321 166.2 A0.7 0.5 0 1 0 322.4 166.2 A0.7 0.5 0 1 0 321 166.2Z" fill="#e79b55" opacity="0.38"/><path d="M223.8 329.9 A1.1 0.9 0 1 0 226 329.9 A1.1 0.9 0 1 0 223.8 329.9Z" fill="#c75b2c" opacity="0.34"/><path d="M223.5 329.1 A0.7 0.5 0 1 0 225 329.1 A0.7 0.5 0 1 0 223.5 329.1Z" fill="#e79b55" opacity="0.38"/><path d="M258.9 191 A1.1 0.9 0 1 0 261.1 191 A1.1 0.9 0 1 0 258.9 191Z" fill="#c75b2c" opacity="0.34"/><path d="M258.6 190.2 A0.7 0.5 0 1 0 260.1 190.2 A0.7 0.5 0 1 0 258.6 190.2Z" fill="#e79b55" opacity="0.38"/><path d="M169.3 365.8 A0.9 0.7 0 1 0 171.1 365.8 A0.9 0.7 0 1 0 169.3 365.8Z" fill="#c75b2c" opacity="0.34"/><path d="M168.9 365 A0.6 0.4 0 1 0 170.1 365 A0.6 0.4 0 1 0 168.9 365Z" fill="#e79b55" opacity="0.38"/><path d="M281.5 172.4 A1.2 1 0 1 0 284 172.4 A1.2 1 0 1 0 281.5 172.4Z" fill="#c75b2c" opacity="0.34"/><path d="M281.2 171.6 A0.8 0.6 0 1 0 282.9 171.6 A0.8 0.6 0 1 0 281.2 171.6Z" fill="#e79b55" opacity="0.38"/><path d="M304.9 243.8 A0.8 0.6 0 1 0 306.5 243.8 A0.8 0.6 0 1 0 304.9 243.8Z" fill="#c75b2c" opacity="0.34"/><path d="M304.5 243 A0.5 0.4 0 1 0 305.6 243 A0.5 0.4 0 1 0 304.5 243Z" fill="#e79b55" opacity="0.38"/><path d="M214.8 359.2 A1 0.8 0 1 0 216.8 359.2 A1 0.8 0 1 0 214.8 359.2Z" fill="#c75b2c" opacity="0.34"/><path d="M214.5 358.4 A0.7 0.5 0 1 0 215.8 358.4 A0.7 0.5 0 1 0 214.5 358.4Z" fill="#e79b55" opacity="0.38"/><path d="M369.2 244.4 A1.2 1 0 1 0 371.6 244.4 A1.2 1 0 1 0 369.2 244.4Z" fill="#c75b2c" opacity="0.34"/><path d="M368.9 243.6 A0.8 0.5 0 1 0 370.6 243.6 A0.8 0.5 0 1 0 368.9 243.6Z" fill="#e79b55" opacity="0.38"/><path d="M359.4 392.1 A1.1 0.9 0 1 0 361.7 392.1 A1.1 0.9 0 1 0 359.4 392.1Z" fill="#c75b2c" opacity="0.34"/><path d="M359.2 391.3 A0.8 0.5 0 1 0 360.7 391.3 A0.8 0.5 0 1 0 359.2 391.3Z" fill="#e79b55" opacity="0.38"/><path d="M140.5 395.2 A0.8 0.6 0 1 0 142 395.2 A0.8 0.6 0 1 0 140.5 395.2Z" fill="#c75b2c" opacity="0.34"/><path d="M140.1 394.4 A0.5 0.4 0 1 0 141.1 394.4 A0.5 0.4 0 1 0 140.1 394.4Z" fill="#e79b55" opacity="0.38"/><path d="M135.6 289 A0.9 0.7 0 1 0 137.4 289 A0.9 0.7 0 1 0 135.6 289Z" fill="#c75b2c" opacity="0.34"/><path d="M135.3 288.2 A0.6 0.4 0 1 0 136.5 288.2 A0.6 0.4 0 1 0 135.3 288.2Z" fill="#e79b55" opacity="0.38"/><path d="M98.5 210 A0.8 0.6 0 1 0 100.1 210 A0.8 0.6 0 1 0 98.5 210Z" fill="#c75b2c" opacity="0.34"/><path d="M98.1 209.2 A0.5 0.4 0 1 0 99.2 209.2 A0.5 0.4 0 1 0 98.1 209.2Z" fill="#e79b55" opacity="0.38"/><path d="M125.5 353.2 A1.1 0.9 0 1 0 127.6 353.2 A1.1 0.9 0 1 0 125.5 353.2Z" fill="#c75b2c" opacity="0.34"/><path d="M125.2 352.4 A0.7 0.5 0 1 0 126.6 352.4 A0.7 0.5 0 1 0 125.2 352.4Z" fill="#e79b55" opacity="0.38"/><path d="M239 279.9 A0.8 0.7 0 1 0 240.7 279.9 A0.8 0.7 0 1 0 239 279.9Z" fill="#c75b2c" opacity="0.34"/><path d="M238.6 279.1 A0.6 0.4 0 1 0 239.8 279.1 A0.6 0.4 0 1 0 238.6 279.1Z" fill="#e79b55" opacity="0.38"/><path d="M387.5 313 A1.2 1 0 1 0 389.9 313 A1.2 1 0 1 0 387.5 313Z" fill="#c75b2c" opacity="0.34"/><path d="M387.2 312.2 A0.8 0.6 0 1 0 388.9 312.2 A0.8 0.6 0 1 0 387.2 312.2Z" fill="#e79b55" opacity="0.38"/><path d="M112.6 326 A0.7 0.6 0 1 0 114 326 A0.7 0.6 0 1 0 112.6 326Z" fill="#c75b2c" opacity="0.34"/><path d="M112.2 325.2 A0.5 0.3 0 1 0 113.1 325.2 A0.5 0.3 0 1 0 112.2 325.2Z" fill="#e79b55" opacity="0.38"/><path d="M364.5 380.2 A0.8 0.7 0 1 0 366.1 380.2 A0.8 0.7 0 1 0 364.5 380.2Z" fill="#c75b2c" opacity="0.34"/><path d="M364.1 379.4 A0.6 0.4 0 1 0 365.2 379.4 A0.6 0.4 0 1 0 364.1 379.4Z" fill="#e79b55" opacity="0.38"/><path d="M247.8 388.8 A0.9 0.7 0 1 0 249.6 388.8 A0.9 0.7 0 1 0 247.8 388.8Z" fill="#c75b2c" opacity="0.34"/><path d="M247.4 388 A0.6 0.4 0 1 0 248.6 388 A0.6 0.4 0 1 0 247.4 388Z" fill="#e79b55" opacity="0.38"/><path d="M230.9 261.5 A1.2 1 0 1 0 233.4 261.5 A1.2 1 0 1 0 230.9 261.5Z" fill="#c75b2c" opacity="0.34"/><path d="M230.7 260.7 A0.8 0.6 0 1 0 232.3 260.7 A0.8 0.6 0 1 0 230.7 260.7Z" fill="#e79b55" opacity="0.38"/><path d="M127.3 378.5 A1 0.8 0 1 0 129.2 378.5 A1 0.8 0 1 0 127.3 378.5Z" fill="#c75b2c" opacity="0.34"/><path d="M126.9 377.7 A0.6 0.4 0 1 0 128.2 377.7 A0.6 0.4 0 1 0 126.9 377.7Z" fill="#e79b55" opacity="0.38"/><path d="M323.1 334 A0.7 0.5 0 1 0 324.4 334 A0.7 0.5 0 1 0 323.1 334Z" fill="#c75b2c" opacity="0.34"/><path d="M322.6 333.2 A0.5 0.3 0 1 0 323.6 333.2 A0.5 0.3 0 1 0 322.6 333.2Z" fill="#e79b55" opacity="0.38"/><path d="M97 198 A1.2 1 0 1 0 99.4 198 A1.2 1 0 1 0 97 198Z" fill="#c75b2c" opacity="0.34"/><path d="M96.8 197.2 A0.8 0.5 0 1 0 98.4 197.2 A0.8 0.5 0 1 0 96.8 197.2Z" fill="#e79b55" opacity="0.38"/><path d="M253.2 234.6 A0.8 0.6 0 1 0 254.8 234.6 A0.8 0.6 0 1 0 253.2 234.6Z" fill="#c75b2c" opacity="0.34"/><path d="M252.8 233.8 A0.5 0.3 0 1 0 253.9 233.8 A0.5 0.3 0 1 0 252.8 233.8Z" fill="#e79b55" opacity="0.38"/><path d="M219.3 397.2 A0.7 0.5 0 1 0 220.6 397.2 A0.7 0.5 0 1 0 219.3 397.2Z" fill="#c75b2c" opacity="0.34"/><path d="M218.8 396.4 A0.5 0.3 0 1 0 219.7 396.4 A0.5 0.3 0 1 0 218.8 396.4Z" fill="#e79b55" opacity="0.38"/><path d="M135.5 166.5 A1 0.8 0 1 0 137.5 166.5 A1 0.8 0 1 0 135.5 166.5Z" fill="#c75b2c" opacity="0.34"/><path d="M135.2 165.7 A0.7 0.5 0 1 0 136.5 165.7 A0.7 0.5 0 1 0 135.2 165.7Z" fill="#e79b55" opacity="0.38"/><path d="M311.2 222.8 A0.7 0.5 0 1 0 312.6 222.8 A0.7 0.5 0 1 0 311.2 222.8Z" fill="#c75b2c" opacity="0.34"/><path d="M310.8 222 A0.5 0.3 0 1 0 311.7 222 A0.5 0.3 0 1 0 310.8 222Z" fill="#e79b55" opacity="0.38"/><path d="M318.5 173.1 A0.7 0.6 0 1 0 320 173.1 A0.7 0.6 0 1 0 318.5 173.1Z" fill="#c75b2c" opacity="0.34"/><path d="M318.1 172.3 A0.5 0.3 0 1 0 319.1 172.3 A0.5 0.3 0 1 0 318.1 172.3Z" fill="#e79b55" opacity="0.38"/><path d="M235.9 281.7 A1.1 0.9 0 1 0 238.1 281.7 A1.1 0.9 0 1 0 235.9 281.7Z" fill="#c75b2c" opacity="0.34"/><path d="M235.6 280.9 A0.7 0.5 0 1 0 237.1 280.9 A0.7 0.5 0 1 0 235.6 280.9Z" fill="#e79b55" opacity="0.38"/><path d="M127 166.4 A0.9 0.7 0 1 0 128.7 166.4 A0.9 0.7 0 1 0 127 166.4Z" fill="#c75b2c" opacity="0.34"/><path d="M126.6 165.6 A0.6 0.4 0 1 0 127.8 165.6 A0.6 0.4 0 1 0 126.6 165.6Z" fill="#e79b55" opacity="0.38"/><path d="M273.2 317.6 A1 0.8 0 1 0 275.3 317.6 A1 0.8 0 1 0 273.2 317.6Z" fill="#c75b2c" opacity="0.34"/><path d="M272.9 316.8 A0.7 0.5 0 1 0 274.3 316.8 A0.7 0.5 0 1 0 272.9 316.8Z" fill="#e79b55" opacity="0.38"/><path d="M302.8 169.8 A0.9 0.7 0 1 0 304.5 169.8 A0.9 0.7 0 1 0 302.8 169.8Z" fill="#c75b2c" opacity="0.34"/><path d="M302.4 169 A0.6 0.4 0 1 0 303.6 169 A0.6 0.4 0 1 0 302.4 169Z" fill="#e79b55" opacity="0.38"/><path d="M220.4 370.8 A1 0.8 0 1 0 222.3 370.8 A1 0.8 0 1 0 220.4 370.8Z" fill="#c75b2c" opacity="0.34"/><path d="M220 370 A0.7 0.4 0 1 0 221.4 370 A0.7 0.4 0 1 0 220 370Z" fill="#e79b55" opacity="0.38"/><path d="M176.3 382.8 A1 0.8 0 1 0 178.3 382.8 A1 0.8 0 1 0 176.3 382.8Z" fill="#c75b2c" opacity="0.34"/><path d="M176 382 A0.7 0.5 0 1 0 177.4 382 A0.7 0.5 0 1 0 176 382Z" fill="#e79b55" opacity="0.38"/><path d="M348.2 249.3 A1.2 1 0 1 0 350.6 249.3 A1.2 1 0 1 0 348.2 249.3Z" fill="#c75b2c" opacity="0.34"/><path d="M347.9 248.5 A0.8 0.5 0 1 0 349.5 248.5 A0.8 0.5 0 1 0 347.9 248.5Z" fill="#e79b55" opacity="0.38"/><path d="M262.1 284 A1.2 1 0 1 0 264.6 284 A1.2 1 0 1 0 262.1 284Z" fill="#c75b2c" opacity="0.34"/><path d="M261.9 283.2 A0.8 0.5 0 1 0 263.5 283.2 A0.8 0.5 0 1 0 261.9 283.2Z" fill="#e79b55" opacity="0.38"/><path d="M319.3 262 A1.2 0.9 0 1 0 321.6 262 A1.2 0.9 0 1 0 319.3 262Z" fill="#c75b2c" opacity="0.34"/><path d="M319 261.2 A0.8 0.5 0 1 0 320.6 261.2 A0.8 0.5 0 1 0 319 261.2Z" fill="#e79b55" opacity="0.38"/><path d="M314.5 209.9 A0.9 0.7 0 1 0 316.2 209.9 A0.9 0.7 0 1 0 314.5 209.9Z" fill="#c75b2c" opacity="0.34"/><path d="M314.1 209.1 A0.6 0.4 0 1 0 315.3 209.1 A0.6 0.4 0 1 0 314.1 209.1Z" fill="#e79b55" opacity="0.38"/><path d="M217.7 264.9 A1 0.8 0 1 0 219.6 264.9 A1 0.8 0 1 0 217.7 264.9Z" fill="#c75b2c" opacity="0.34"/><path d="M217.4 264.1 A0.7 0.4 0 1 0 218.7 264.1 A0.7 0.4 0 1 0 217.4 264.1Z" fill="#e79b55" opacity="0.38"/><path d="M159.4 229 A0.7 0.6 0 1 0 160.8 229 A0.7 0.6 0 1 0 159.4 229Z" fill="#c75b2c" opacity="0.34"/><path d="M158.9 228.2 A0.5 0.3 0 1 0 159.9 228.2 A0.5 0.3 0 1 0 158.9 228.2Z" fill="#e79b55" opacity="0.38"/><path d="M92.6 324 A1.1 0.9 0 1 0 94.8 324 A1.1 0.9 0 1 0 92.6 324Z" fill="#c75b2c" opacity="0.34"/><path d="M92.3 323.2 A0.7 0.5 0 1 0 93.8 323.2 A0.7 0.5 0 1 0 92.3 323.2Z" fill="#e79b55" opacity="0.38"/><path d="M264.4 203.7 A0.8 0.6 0 1 0 265.9 203.7 A0.8 0.6 0 1 0 264.4 203.7Z" fill="#c75b2c" opacity="0.34"/><path d="M264 202.9 A0.5 0.3 0 1 0 265 202.9 A0.5 0.3 0 1 0 264 202.9Z" fill="#e79b55" opacity="0.38"/><path d="M143.8 228.9 A1.1 0.9 0 1 0 146.1 228.9 A1.1 0.9 0 1 0 143.8 228.9Z" fill="#c75b2c" opacity="0.34"/><path d="M143.5 228.1 A0.7 0.5 0 1 0 145 228.1 A0.7 0.5 0 1 0 143.5 228.1Z" fill="#e79b55" opacity="0.38"/><path d="M212 250.8 A1.1 0.9 0 1 0 214.1 250.8 A1.1 0.9 0 1 0 212 250.8Z" fill="#c75b2c" opacity="0.34"/><path d="M211.7 250 A0.7 0.5 0 1 0 213.1 250 A0.7 0.5 0 1 0 211.7 250Z" fill="#e79b55" opacity="0.38"/><path d="M284 163.8 A0.9 0.7 0 1 0 285.7 163.8 A0.9 0.7 0 1 0 284 163.8Z" fill="#c75b2c" opacity="0.34"/><path d="M283.6 163 A0.6 0.4 0 1 0 284.8 163 A0.6 0.4 0 1 0 283.6 163Z" fill="#e79b55" opacity="0.38"/><path d="M93.5 359.1 A0.8 0.7 0 1 0 95.1 359.1 A0.8 0.7 0 1 0 93.5 359.1Z" fill="#c75b2c" opacity="0.34"/><path d="M93.1 358.3 A0.6 0.4 0 1 0 94.2 358.3 A0.6 0.4 0 1 0 93.1 358.3Z" fill="#e79b55" opacity="0.38"/><path d="M99.4 336.4 A1.2 0.9 0 1 0 101.8 336.4 A1.2 0.9 0 1 0 99.4 336.4Z" fill="#c75b2c" opacity="0.34"/><path d="M99.2 335.6 A0.8 0.5 0 1 0 100.7 335.6 A0.8 0.5 0 1 0 99.2 335.6Z" fill="#e79b55" opacity="0.38"/><path d="M322.6 223.5 A0.7 0.6 0 1 0 324 223.5 A0.7 0.6 0 1 0 322.6 223.5Z" fill="#c75b2c" opacity="0.34"/><path d="M322.2 222.7 A0.5 0.3 0 1 0 323.1 222.7 A0.5 0.3 0 1 0 322.2 222.7Z" fill="#e79b55" opacity="0.38"/><path d="M207.9 301.4 A0.7 0.5 0 1 0 209.3 301.4 A0.7 0.5 0 1 0 207.9 301.4Z" fill="#c75b2c" opacity="0.34"/><path d="M207.5 300.6 A0.4 0.3 0 1 0 208.4 300.6 A0.4 0.3 0 1 0 207.5 300.6Z" fill="#e79b55" opacity="0.38"/><path d="M291.9 211.9 A1 0.8 0 1 0 293.9 211.9 A1 0.8 0 1 0 291.9 211.9Z" fill="#c75b2c" opacity="0.34"/><path d="M291.6 211.1 A0.6 0.4 0 1 0 292.9 211.1 A0.6 0.4 0 1 0 291.6 211.1Z" fill="#e79b55" opacity="0.38"/><path d="M272.2 257.3 A0.8 0.7 0 1 0 273.8 257.3 A0.8 0.7 0 1 0 272.2 257.3Z" fill="#c75b2c" opacity="0.34"/><path d="M271.8 256.5 A0.5 0.4 0 1 0 272.9 256.5 A0.5 0.4 0 1 0 271.8 256.5Z" fill="#e79b55" opacity="0.38"/><path d="M182.2 249.5 A0.8 0.7 0 1 0 183.8 249.5 A0.8 0.7 0 1 0 182.2 249.5Z" fill="#c75b2c" opacity="0.34"/><path d="M181.8 248.7 A0.6 0.4 0 1 0 182.9 248.7 A0.6 0.4 0 1 0 181.8 248.7Z" fill="#e79b55" opacity="0.38"/><path d="M379 184.4 A1.2 1 0 1 0 381.4 184.4 A1.2 1 0 1 0 379 184.4Z" fill="#c75b2c" opacity="0.34"/><path d="M378.7 183.6 A0.8 0.5 0 1 0 380.3 183.6 A0.8 0.5 0 1 0 378.7 183.6Z" fill="#e79b55" opacity="0.38"/><path d="M363.9 337.6 A1.1 0.9 0 1 0 366.2 337.6 A1.1 0.9 0 1 0 363.9 337.6Z" fill="#c75b2c" opacity="0.34"/><path d="M363.7 336.8 A0.8 0.5 0 1 0 365.2 336.8 A0.8 0.5 0 1 0 363.7 336.8Z" fill="#e79b55" opacity="0.38"/><path d="M275.2 377.7 A0.8 0.6 0 1 0 276.8 377.7 A0.8 0.6 0 1 0 275.2 377.7Z" fill="#c75b2c" opacity="0.34"/><path d="M274.8 376.9 A0.5 0.4 0 1 0 275.9 376.9 A0.5 0.4 0 1 0 274.8 376.9Z" fill="#e79b55" opacity="0.38"/><path d="M305.1 163 A0.9 0.7 0 1 0 306.9 163 A0.9 0.7 0 1 0 305.1 163Z" fill="#c75b2c" opacity="0.34"/><path d="M304.7 162.2 A0.6 0.4 0 1 0 306 162.2 A0.6 0.4 0 1 0 304.7 162.2Z" fill="#e79b55" opacity="0.38"/><path d="M95.7 239.5 A0.7 0.6 0 1 0 97.1 239.5 A0.7 0.6 0 1 0 95.7 239.5Z" fill="#c75b2c" opacity="0.34"/><path d="M95.3 238.7 A0.5 0.3 0 1 0 96.2 238.7 A0.5 0.3 0 1 0 95.3 238.7Z" fill="#e79b55" opacity="0.38"/><path d="M129.4 185.7 A1.1 0.9 0 1 0 131.6 185.7 A1.1 0.9 0 1 0 129.4 185.7Z" fill="#c75b2c" opacity="0.34"/><path d="M129.1 184.9 A0.7 0.5 0 1 0 130.6 184.9 A0.7 0.5 0 1 0 129.1 184.9Z" fill="#e79b55" opacity="0.38"/><path d="M175.5 270.4 A1.1 0.8 0 1 0 177.6 270.4 A1.1 0.8 0 1 0 175.5 270.4Z" fill="#c75b2c" opacity="0.34"/><path d="M175.2 269.6 A0.7 0.5 0 1 0 176.6 269.6 A0.7 0.5 0 1 0 175.2 269.6Z" fill="#e79b55" opacity="0.38"/><path d="M322.6 233.4 A1.1 0.9 0 1 0 324.9 233.4 A1.1 0.9 0 1 0 322.6 233.4Z" fill="#c75b2c" opacity="0.34"/><path d="M322.3 232.6 A0.8 0.5 0 1 0 323.9 232.6 A0.8 0.5 0 1 0 322.3 232.6Z" fill="#e79b55" opacity="0.38"/><path d="M224.8 382.2 A0.8 0.7 0 1 0 226.5 382.2 A0.8 0.7 0 1 0 224.8 382.2Z" fill="#c75b2c" opacity="0.34"/><path d="M224.4 381.4 A0.6 0.4 0 1 0 225.5 381.4 A0.6 0.4 0 1 0 224.4 381.4Z" fill="#e79b55" opacity="0.38"/><path d="M285.2 296.7 A0.7 0.6 0 1 0 286.7 296.7 A0.7 0.6 0 1 0 285.2 296.7Z" fill="#c75b2c" opacity="0.34"/><path d="M284.8 295.9 A0.5 0.3 0 1 0 285.8 295.9 A0.5 0.3 0 1 0 284.8 295.9Z" fill="#e79b55" opacity="0.38"/><path d="M134.6 290.7 A0.8 0.7 0 1 0 136.3 290.7 A0.8 0.7 0 1 0 134.6 290.7Z" fill="#c75b2c" opacity="0.34"/><path d="M134.3 289.9 A0.6 0.4 0 1 0 135.4 289.9 A0.6 0.4 0 1 0 134.3 289.9Z" fill="#e79b55" opacity="0.38"/><path d="M302.6 248.9 A1 0.8 0 1 0 304.6 248.9 A1 0.8 0 1 0 302.6 248.9Z" fill="#c75b2c" opacity="0.34"/><path d="M302.3 248.1 A0.7 0.4 0 1 0 303.6 248.1 A0.7 0.4 0 1 0 302.3 248.1Z" fill="#e79b55" opacity="0.38"/><path d="M219.4 202.1 A0.7 0.6 0 1 0 220.8 202.1 A0.7 0.6 0 1 0 219.4 202.1Z" fill="#c75b2c" opacity="0.34"/><path d="M219 201.3 A0.5 0.3 0 1 0 220 201.3 A0.5 0.3 0 1 0 219 201.3Z" fill="#e79b55" opacity="0.38"/><path d="M102.3 316.3 A0.7 0.5 0 1 0 103.7 316.3 A0.7 0.5 0 1 0 102.3 316.3Z" fill="#c75b2c" opacity="0.34"/><path d="M101.9 315.5 A0.5 0.3 0 1 0 102.8 315.5 A0.5 0.3 0 1 0 101.9 315.5Z" fill="#e79b55" opacity="0.38"/><path d="M117.1 164.8 A0.9 0.7 0 1 0 118.9 164.8 A0.9 0.7 0 1 0 117.1 164.8Z" fill="#c75b2c" opacity="0.34"/><path d="M116.8 164 A0.6 0.4 0 1 0 118 164 A0.6 0.4 0 1 0 116.8 164Z" fill="#e79b55" opacity="0.38"/><path d="M195.4 404.8 A1.1 0.9 0 1 0 197.6 404.8 A1.1 0.9 0 1 0 195.4 404.8Z" fill="#c75b2c" opacity="0.34"/><path d="M195.1 404 A0.8 0.5 0 1 0 196.6 404 A0.8 0.5 0 1 0 195.1 404Z" fill="#e79b55" opacity="0.38"/><path d="M307.4 363.7 A0.7 0.6 0 1 0 308.9 363.7 A0.7 0.6 0 1 0 307.4 363.7Z" fill="#c75b2c" opacity="0.34"/><path d="M307 362.9 A0.5 0.3 0 1 0 308 362.9 A0.5 0.3 0 1 0 307 362.9Z" fill="#e79b55" opacity="0.38"/><g data-part="shine" opacity="0.36"><path d="M108.8 210.3 A38 61 26 1 0 177.2 243.7 A38 61 26 1 0 108.8 210.3Z" fill="url(#watercolor-red-hyang-motion-gloss)" opacity="0.38"/></g></g><path d="M210 151 A20 7 0 1 0 250 151 A20 7 0 1 0 210 151Z" fill="#c75b2c" opacity="0.4"/><path d="M222 151 A9 4 0 1 0 240 151 A9 4 0 1 0 222 151Z" fill="url(#watercolor-red-hyang-motion-g-leaf-soft)" stroke="#336744" stroke-width="1.6" stroke-opacity="0.32"/><g data-part="leaf"><path d="M230 153 C232.4 129.6 238.9 120.2 246.5 115.5 C263.3 103.6 286.3 107.9 288 108 C287.3 109.3 282.6 128.6 265.5 140 C259.4 146.6 249.8 152.2 230 153Z" fill="url(#watercolor-red-hyang-motion-g-leaf-soft)" stroke="#336744" stroke-width="1.6" stroke-opacity="0.32"/></g></g><path d="M272.2 380.1 A85 65 4 1 0 441.8 391.9 A85 65 4 1 0 272.2 380.1Z" fill="url(#watercolor-red-hyang-motion-g-peel-soft)" stroke="#c75b2c" stroke-width="2.6" stroke-opacity="0.32"/><path d="M269.2 371.2 A83 67 4 1 0 434.8 382.8 A83 67 4 1 0 269.2 371.2Z" fill="url(#watercolor-red-hyang-motion-g-pith-soft)" stroke="#d8c294" stroke-width="2.6" stroke-opacity="0.32"/><path d="M274.2 371.6 A78 62 4 1 0 429.8 382.4 A78 62 4 1 0 274.2 371.6Z" fill="url(#watercolor-red-hyang-motion-g-pulp-soft)" stroke="#d68836" stroke-width="2.6" stroke-opacity="0.32"/><path d="M354.4 371.1 L353.9 317.5 A74.88 59.519999999999996 0 0 1 394.5 328.0Z" fill="url(#watercolor-red-hyang-motion-g-pulp-soft)"/><path d="M352.0 377.0 L352.0 315.6" fill="none" stroke="#f4e0b8" stroke-width="0.7" opacity="1"/><g clip-path="url(#watercolor-red-hyang-motion-clip1)"><path d="M352.8 363.1 A3.7 1.4 -72 1 0 355.1 356 A3.7 1.4 -72 1 0 352.8 363.1Z" fill="#f2bf6e" opacity="0.52"/><path d="M355.6 365.2 A3.7 1.4 -72 1 0 357.9 358.2 A3.7 1.4 -72 1 0 355.6 365.2Z" fill="#f2bf6e" opacity="0.52"/><path d="M359.3 364.7 A3.7 1.4 -72 1 0 361.5 357.6 A3.7 1.4 -72 1 0 359.3 364.7Z" fill="#f2bf6e" opacity="0.52"/><path d="M361.2 367 A3.7 1.4 -72 1 0 363.5 360 A3.7 1.4 -72 1 0 361.2 367Z" fill="#f2bf6e" opacity="0.52"/><path d="M354 348.8 A3.7 1.4 -72 1 0 356.3 341.8 A3.7 1.4 -72 1 0 354 348.8Z" fill="#f2bf6e" opacity="0.52"/><path d="M360.2 349.7 A3.7 1.4 -72 1 0 362.5 342.7 A3.7 1.4 -72 1 0 360.2 349.7Z" fill="#f2bf6e" opacity="0.52"/><path d="M365.6 351.3 A3.7 1.4 -72 1 0 367.9 344.2 A3.7 1.4 -72 1 0 365.6 351.3Z" fill="#f2bf6e" opacity="0.52"/><path d="M370.3 355 A3.7 1.4 -72 1 0 372.6 348 A3.7 1.4 -72 1 0 370.3 355Z" fill="#f2bf6e" opacity="0.52"/><path d="M357 333.7 A3.7 1.4 -72 1 0 359.2 326.7 A3.7 1.4 -72 1 0 357 333.7Z" fill="#f2bf6e" opacity="0.52"/><path d="M365.3 335.8 A3.7 1.4 -72 1 0 367.6 328.8 A3.7 1.4 -72 1 0 365.3 335.8Z" fill="#f2bf6e" opacity="0.52"/><path d="M372.9 336.5 A3.7 1.4 -72 1 0 375.1 329.5 A3.7 1.4 -72 1 0 372.9 336.5Z" fill="#f2bf6e" opacity="0.52"/><path d="M381.4 339.3 A3.7 1.4 -72 1 0 383.7 332.2 A3.7 1.4 -72 1 0 381.4 339.3Z" fill="#f2bf6e" opacity="0.52"/></g><path d="M358.3 373.4 L397.5 329.7 A74.88 59.519999999999996 0 0 1 422.6 357.2Z" fill="url(#watercolor-red-hyang-motion-g-pulp-soft)"/><path d="M352.0 377.0 L397.4 327.3" fill="none" stroke="#f4e0b8" stroke-width="0.7" opacity="1"/><g clip-path="url(#watercolor-red-hyang-motion-clip2)"><path d="M362.3 366.8 A3.7 1.4 -36 1 0 368.3 362.4 A3.7 1.4 -36 1 0 362.3 366.8Z" fill="#f2bf6e" opacity="0.52"/><path d="M366.4 367.4 A3.7 1.4 -36 1 0 372.4 363.1 A3.7 1.4 -36 1 0 366.4 367.4Z" fill="#f2bf6e" opacity="0.52"/><path d="M366.6 370.8 A3.7 1.4 -36 1 0 372.6 366.5 A3.7 1.4 -36 1 0 366.6 370.8Z" fill="#f2bf6e" opacity="0.52"/><path d="M368.9 372.5 A3.7 1.4 -36 1 0 374.9 368.2 A3.7 1.4 -36 1 0 368.9 372.5Z" fill="#f2bf6e" opacity="0.52"/><path d="M376.4 354.3 A3.7 1.4 -36 1 0 382.4 350 A3.7 1.4 -36 1 0 376.4 354.3Z" fill="#f2bf6e" opacity="0.52"/><path d="M379 358.5 A3.7 1.4 -36 1 0 385 354.2 A3.7 1.4 -36 1 0 379 358.5Z" fill="#f2bf6e" opacity="0.52"/><path d="M382.4 362.9 A3.7 1.4 -36 1 0 388.4 358.5 A3.7 1.4 -36 1 0 382.4 362.9Z" fill="#f2bf6e" opacity="0.52"/><path d="M383.6 367.6 A3.7 1.4 -36 1 0 389.5 363.2 A3.7 1.4 -36 1 0 383.6 367.6Z" fill="#f2bf6e" opacity="0.52"/><path d="M386.7 344 A3.7 1.4 -36 1 0 392.7 339.7 A3.7 1.4 -36 1 0 386.7 344Z" fill="#f2bf6e" opacity="0.52"/><path d="M395 348.6 A3.7 1.4 -36 1 0 401 344.3 A3.7 1.4 -36 1 0 395 348.6Z" fill="#f2bf6e" opacity="0.52"/><path d="M397 355.6 A3.7 1.4 -36 1 0 403 351.2 A3.7 1.4 -36 1 0 397 355.6Z" fill="#f2bf6e" opacity="0.52"/><path d="M400.4 361.2 A3.7 1.4 -36 1 0 406.4 356.8 A3.7 1.4 -36 1 0 400.4 361.2Z" fill="#f2bf6e" opacity="0.52"/></g><path d="M359.8 377.0 L423.8 360.0 A74.88 59.519999999999996 0 0 1 423.8 394.0Z" fill="url(#watercolor-red-hyang-motion-g-pulp-soft)"/><path d="M352.0 377.0 L425.4 358.0" fill="none" stroke="#f4e0b8" stroke-width="0.7" opacity="1"/><g clip-path="url(#watercolor-red-hyang-motion-clip3)"><path d="M368.6 373.4 A3.7 1.4 0 1 0 376 373.4 A3.7 1.4 0 1 0 368.6 373.4Z" fill="#f2bf6e" opacity="0.52"/><path d="M368.5 375.9 A3.7 1.4 0 1 0 375.9 375.9 A3.7 1.4 0 1 0 368.5 375.9Z" fill="#f2bf6e" opacity="0.52"/><path d="M368 378.2 A3.7 1.4 0 1 0 375.4 378.2 A3.7 1.4 0 1 0 368 378.2Z" fill="#f2bf6e" opacity="0.52"/><path d="M371.1 381.3 A3.7 1.4 0 1 0 378.5 381.3 A3.7 1.4 0 1 0 371.1 381.3Z" fill="#f2bf6e" opacity="0.52"/><path d="M389.5 369.4 A3.7 1.4 0 1 0 396.9 369.4 A3.7 1.4 0 1 0 389.5 369.4Z" fill="#f2bf6e" opacity="0.52"/><path d="M386.1 374.5 A3.7 1.4 0 1 0 393.5 374.5 A3.7 1.4 0 1 0 386.1 374.5Z" fill="#f2bf6e" opacity="0.52"/><path d="M388.3 379.2 A3.7 1.4 0 1 0 395.7 379.2 A3.7 1.4 0 1 0 388.3 379.2Z" fill="#f2bf6e" opacity="0.52"/><path d="M385.6 383.5 A3.7 1.4 0 1 0 393 383.5 A3.7 1.4 0 1 0 385.6 383.5Z" fill="#f2bf6e" opacity="0.52"/><path d="M404.1 367.5 A3.7 1.4 0 1 0 411.5 367.5 A3.7 1.4 0 1 0 404.1 367.5Z" fill="#f2bf6e" opacity="0.52"/><path d="M405.2 373.2 A3.7 1.4 0 1 0 412.6 373.2 A3.7 1.4 0 1 0 405.2 373.2Z" fill="#f2bf6e" opacity="0.52"/><path d="M405.3 379.9 A3.7 1.4 0 1 0 412.7 379.9 A3.7 1.4 0 1 0 405.3 379.9Z" fill="#f2bf6e" opacity="0.52"/><path d="M407.2 387.6 A3.7 1.4 0 1 0 414.6 387.6 A3.7 1.4 0 1 0 407.2 387.6Z" fill="#f2bf6e" opacity="0.52"/></g><path d="M358.3 380.6 L422.6 396.8 A74.88 59.519999999999996 0 0 1 397.5 424.3Z" fill="url(#watercolor-red-hyang-motion-g-pulp-soft)"/><path d="M352.0 377.0 L425.4 396.0" fill="none" stroke="#f4e0b8" stroke-width="0.7" opacity="1"/><g clip-path="url(#watercolor-red-hyang-motion-clip4)"><path d="M368.5 381.4 A3.7 1.4 36 1 0 374.5 385.8 A3.7 1.4 36 1 0 368.5 381.4Z" fill="#f2bf6e" opacity="0.52"/><path d="M366.8 383.4 A3.7 1.4 36 1 0 372.8 387.8 A3.7 1.4 36 1 0 366.8 383.4Z" fill="#f2bf6e" opacity="0.52"/><path d="M367 387 A3.7 1.4 36 1 0 373 391.3 A3.7 1.4 36 1 0 367 387Z" fill="#f2bf6e" opacity="0.52"/><path d="M362.4 387.3 A3.7 1.4 36 1 0 368.4 391.6 A3.7 1.4 36 1 0 362.4 387.3Z" fill="#f2bf6e" opacity="0.52"/><path d="M387 387.7 A3.7 1.4 36 1 0 393 392 A3.7 1.4 36 1 0 387 387.7Z" fill="#f2bf6e" opacity="0.52"/><path d="M382.3 390.9 A3.7 1.4 36 1 0 388.3 395.2 A3.7 1.4 36 1 0 382.3 390.9Z" fill="#f2bf6e" opacity="0.52"/><path d="M378.6 394.9 A3.7 1.4 36 1 0 384.6 399.3 A3.7 1.4 36 1 0 378.6 394.9Z" fill="#f2bf6e" opacity="0.52"/><path d="M377 399.8 A3.7 1.4 36 1 0 383 404.1 A3.7 1.4 36 1 0 377 399.8Z" fill="#f2bf6e" opacity="0.52"/><path d="M402.9 392.7 A3.7 1.4 36 1 0 408.9 397.1 A3.7 1.4 36 1 0 402.9 392.7Z" fill="#f2bf6e" opacity="0.52"/><path d="M396.1 398.5 A3.7 1.4 36 1 0 402 402.8 A3.7 1.4 36 1 0 396.1 398.5Z" fill="#f2bf6e" opacity="0.52"/><path d="M392.2 404 A3.7 1.4 36 1 0 398.2 408.3 A3.7 1.4 36 1 0 392.2 404Z" fill="#f2bf6e" opacity="0.52"/><path d="M387 409.6 A3.7 1.4 36 1 0 393 413.9 A3.7 1.4 36 1 0 387 409.6Z" fill="#f2bf6e" opacity="0.52"/></g><path d="M354.4 382.9 L394.5 426.0 A74.88 59.519999999999996 0 0 1 353.9 436.5Z" fill="url(#watercolor-red-hyang-motion-g-pulp-soft)"/><path d="M352.0 377.0 L397.4 426.7" fill="none" stroke="#f4e0b8" stroke-width="0.7" opacity="1"/><g clip-path="url(#watercolor-red-hyang-motion-clip5)"><path d="M361.1 387.2 A3.7 1.4 72 1 0 363.3 394.2 A3.7 1.4 72 1 0 361.1 387.2Z" fill="#f2bf6e" opacity="0.52"/><path d="M358.5 388 A3.7 1.4 72 1 0 360.8 395.1 A3.7 1.4 72 1 0 358.5 388Z" fill="#f2bf6e" opacity="0.52"/><path d="M356.5 391.7 A3.7 1.4 72 1 0 358.8 398.7 A3.7 1.4 72 1 0 356.5 391.7Z" fill="#f2bf6e" opacity="0.52"/><path d="M352.9 391.2 A3.7 1.4 72 1 0 355.2 398.2 A3.7 1.4 72 1 0 352.9 391.2Z" fill="#f2bf6e" opacity="0.52"/><path d="M369.7 398.9 A3.7 1.4 72 1 0 372 406 A3.7 1.4 72 1 0 369.7 398.9Z" fill="#f2bf6e" opacity="0.52"/><path d="M365.6 401.1 A3.7 1.4 72 1 0 367.9 408.2 A3.7 1.4 72 1 0 365.6 401.1Z" fill="#f2bf6e" opacity="0.52"/><path d="M360.6 404.1 A3.7 1.4 72 1 0 362.9 411.2 A3.7 1.4 72 1 0 360.6 404.1Z" fill="#f2bf6e" opacity="0.52"/><path d="M354.8 405.2 A3.7 1.4 72 1 0 357.1 412.2 A3.7 1.4 72 1 0 354.8 405.2Z" fill="#f2bf6e" opacity="0.52"/><path d="M381.2 413.2 A3.7 1.4 72 1 0 383.5 420.2 A3.7 1.4 72 1 0 381.2 413.2Z" fill="#f2bf6e" opacity="0.52"/><path d="M372.7 417 A3.7 1.4 72 1 0 375 424.1 A3.7 1.4 72 1 0 372.7 417Z" fill="#f2bf6e" opacity="0.52"/><path d="M363.6 416.8 A3.7 1.4 72 1 0 365.9 423.8 A3.7 1.4 72 1 0 363.6 416.8Z" fill="#f2bf6e" opacity="0.52"/><path d="M355.7 419.2 A3.7 1.4 72 1 0 357.9 426.2 A3.7 1.4 72 1 0 355.7 419.2Z" fill="#f2bf6e" opacity="0.52"/></g><path d="M349.6 382.9 L350.1 436.5 A74.88 59.519999999999996 0 0 1 309.5 426.0Z" fill="url(#watercolor-red-hyang-motion-g-pulp-soft)"/><path d="M352.0 377.0 L352.0 438.4" fill="none" stroke="#f4e0b8" stroke-width="0.7" opacity="1"/><g clip-path="url(#watercolor-red-hyang-motion-clip6)"><path d="M351.7 388.6 A3.7 1.4 108 1 0 349.4 395.6 A3.7 1.4 108 1 0 351.7 388.6Z" fill="#f2bf6e" opacity="0.52"/><path d="M348.2 389.2 A3.7 1.4 108 1 0 345.9 396.2 A3.7 1.4 108 1 0 348.2 389.2Z" fill="#f2bf6e" opacity="0.52"/><path d="M345.7 388.1 A3.7 1.4 108 1 0 343.4 395.2 A3.7 1.4 108 1 0 345.7 388.1Z" fill="#f2bf6e" opacity="0.52"/><path d="M340.8 389.8 A3.7 1.4 108 1 0 338.5 396.8 A3.7 1.4 108 1 0 340.8 389.8Z" fill="#f2bf6e" opacity="0.52"/><path d="M349.4 402.8 A3.7 1.4 108 1 0 347.2 409.9 A3.7 1.4 108 1 0 349.4 402.8Z" fill="#f2bf6e" opacity="0.52"/><path d="M343.8 402.9 A3.7 1.4 108 1 0 341.5 410 A3.7 1.4 108 1 0 343.8 402.9Z" fill="#f2bf6e" opacity="0.52"/><path d="M337.5 404.8 A3.7 1.4 108 1 0 335.2 411.9 A3.7 1.4 108 1 0 337.5 404.8Z" fill="#f2bf6e" opacity="0.52"/><path d="M332.4 400.3 A3.7 1.4 108 1 0 330.1 407.4 A3.7 1.4 108 1 0 332.4 400.3Z" fill="#f2bf6e" opacity="0.52"/><path d="M347.7 417.5 A3.7 1.4 108 1 0 345.5 424.6 A3.7 1.4 108 1 0 347.7 417.5Z" fill="#f2bf6e" opacity="0.52"/><path d="M339.2 419 A3.7 1.4 108 1 0 336.9 426.1 A3.7 1.4 108 1 0 339.2 419Z" fill="#f2bf6e" opacity="0.52"/><path d="M330.9 414.8 A3.7 1.4 108 1 0 328.6 421.8 A3.7 1.4 108 1 0 330.9 414.8Z" fill="#f2bf6e" opacity="0.52"/><path d="M323.5 411.9 A3.7 1.4 108 1 0 321.2 418.9 A3.7 1.4 108 1 0 323.5 411.9Z" fill="#f2bf6e" opacity="0.52"/></g><path d="M345.7 380.6 L306.5 424.3 A74.88 59.519999999999996 0 0 1 281.4 396.8Z" fill="url(#watercolor-red-hyang-motion-g-pulp-soft)"/><path d="M352.0 377.0 L306.6 426.7" fill="none" stroke="#f4e0b8" stroke-width="0.7" opacity="1"/><g clip-path="url(#watercolor-red-hyang-motion-clip7)"><path d="M339.3 389.2 A3.7 1.4 144 1 0 333.3 393.6 A3.7 1.4 144 1 0 339.3 389.2Z" fill="#f2bf6e" opacity="0.52"/><path d="M340.4 384.8 A3.7 1.4 144 1 0 334.4 389.1 A3.7 1.4 144 1 0 340.4 384.8Z" fill="#f2bf6e" opacity="0.52"/><path d="M338.5 382.9 A3.7 1.4 144 1 0 332.5 387.2 A3.7 1.4 144 1 0 338.5 382.9Z" fill="#f2bf6e" opacity="0.52"/><path d="M335.5 381.5 A3.7 1.4 144 1 0 329.5 385.9 A3.7 1.4 144 1 0 335.5 381.5Z" fill="#f2bf6e" opacity="0.52"/><path d="M327.4 399.3 A3.7 1.4 144 1 0 321.5 403.7 A3.7 1.4 144 1 0 327.4 399.3Z" fill="#f2bf6e" opacity="0.52"/><path d="M325.2 394.7 A3.7 1.4 144 1 0 319.2 399 A3.7 1.4 144 1 0 325.2 394.7Z" fill="#f2bf6e" opacity="0.52"/><path d="M321.7 391.6 A3.7 1.4 144 1 0 315.7 396 A3.7 1.4 144 1 0 321.7 391.6Z" fill="#f2bf6e" opacity="0.52"/><path d="M319 386.8 A3.7 1.4 144 1 0 313 391.2 A3.7 1.4 144 1 0 319 386.8Z" fill="#f2bf6e" opacity="0.52"/><path d="M314.7 410.5 A3.7 1.4 144 1 0 308.7 414.9 A3.7 1.4 144 1 0 314.7 410.5Z" fill="#f2bf6e" opacity="0.52"/><path d="M311.4 404.2 A3.7 1.4 144 1 0 305.4 408.5 A3.7 1.4 144 1 0 311.4 404.2Z" fill="#f2bf6e" opacity="0.52"/><path d="M305.8 398.5 A3.7 1.4 144 1 0 299.8 402.8 A3.7 1.4 144 1 0 305.8 398.5Z" fill="#f2bf6e" opacity="0.52"/><path d="M300.5 392.5 A3.7 1.4 144 1 0 294.6 396.9 A3.7 1.4 144 1 0 300.5 392.5Z" fill="#f2bf6e" opacity="0.52"/></g><path d="M344.2 377.0 L280.2 394.0 A74.88 59.519999999999996 0 0 1 280.2 360.0Z" fill="url(#watercolor-red-hyang-motion-g-pulp-soft)"/><path d="M352.0 377.0 L278.6 396.0" fill="none" stroke="#f4e0b8" stroke-width="0.7" opacity="1"/><g clip-path="url(#watercolor-red-hyang-motion-clip8)"><path d="M333 381.1 A3.7 1.4 180 1 0 325.6 381.1 A3.7 1.4 180 1 0 333 381.1Z" fill="#f2bf6e" opacity="0.52"/><path d="M333 378.3 A3.7 1.4 180 1 0 325.6 378.3 A3.7 1.4 180 1 0 333 378.3Z" fill="#f2bf6e" opacity="0.52"/><path d="M336.4 375.9 A3.7 1.4 180 1 0 329 375.9 A3.7 1.4 180 1 0 336.4 375.9Z" fill="#f2bf6e" opacity="0.52"/><path d="M335 373.3 A3.7 1.4 180 1 0 327.6 373.3 A3.7 1.4 180 1 0 335 373.3Z" fill="#f2bf6e" opacity="0.52"/><path d="M318.3 383.9 A3.7 1.4 180 1 0 310.9 383.9 A3.7 1.4 180 1 0 318.3 383.9Z" fill="#f2bf6e" opacity="0.52"/><path d="M318.5 379.4 A3.7 1.4 180 1 0 311.1 379.4 A3.7 1.4 180 1 0 318.5 379.4Z" fill="#f2bf6e" opacity="0.52"/><path d="M317.8 374.7 A3.7 1.4 180 1 0 310.4 374.7 A3.7 1.4 180 1 0 317.8 374.7Z" fill="#f2bf6e" opacity="0.52"/><path d="M318.1 369.9 A3.7 1.4 180 1 0 310.7 369.9 A3.7 1.4 180 1 0 318.1 369.9Z" fill="#f2bf6e" opacity="0.52"/><path d="M299.7 387.5 A3.7 1.4 180 1 0 292.3 387.5 A3.7 1.4 180 1 0 299.7 387.5Z" fill="#f2bf6e" opacity="0.52"/><path d="M295.5 380.6 A3.7 1.4 180 1 0 288.1 380.6 A3.7 1.4 180 1 0 295.5 380.6Z" fill="#f2bf6e" opacity="0.52"/><path d="M295.5 372.8 A3.7 1.4 180 1 0 288.1 372.8 A3.7 1.4 180 1 0 295.5 372.8Z" fill="#f2bf6e" opacity="0.52"/><path d="M297 365.8 A3.7 1.4 180 1 0 289.6 365.8 A3.7 1.4 180 1 0 297 365.8Z" fill="#f2bf6e" opacity="0.52"/></g><path d="M345.7 373.4 L281.4 357.2 A74.88 59.519999999999996 0 0 1 306.5 329.7Z" fill="url(#watercolor-red-hyang-motion-g-pulp-soft)"/><path d="M352.0 377.0 L278.6 358.0" fill="none" stroke="#f4e0b8" stroke-width="0.7" opacity="1"/><g clip-path="url(#watercolor-red-hyang-motion-clip9)"><path d="M334.1 372 A3.7 1.4 216 1 0 328.1 367.7 A3.7 1.4 216 1 0 334.1 372Z" fill="#f2bf6e" opacity="0.52"/><path d="M339.1 371.3 A3.7 1.4 216 1 0 333.1 367 A3.7 1.4 216 1 0 339.1 371.3Z" fill="#f2bf6e" opacity="0.52"/><path d="M338.6 367.9 A3.7 1.4 216 1 0 332.6 363.6 A3.7 1.4 216 1 0 338.6 367.9Z" fill="#f2bf6e" opacity="0.52"/><path d="M340.3 365.3 A3.7 1.4 216 1 0 334.3 361 A3.7 1.4 216 1 0 340.3 365.3Z" fill="#f2bf6e" opacity="0.52"/><path d="M316.8 365.8 A3.7 1.4 216 1 0 310.8 361.5 A3.7 1.4 216 1 0 316.8 365.8Z" fill="#f2bf6e" opacity="0.52"/><path d="M323 363.7 A3.7 1.4 216 1 0 317.1 359.4 A3.7 1.4 216 1 0 323 363.7Z" fill="#f2bf6e" opacity="0.52"/><path d="M323.6 357.5 A3.7 1.4 216 1 0 317.6 353.1 A3.7 1.4 216 1 0 323.6 357.5Z" fill="#f2bf6e" opacity="0.52"/><path d="M330.8 356.6 A3.7 1.4 216 1 0 324.9 352.3 A3.7 1.4 216 1 0 330.8 356.6Z" fill="#f2bf6e" opacity="0.52"/><path d="M301 360.6 A3.7 1.4 216 1 0 295 356.2 A3.7 1.4 216 1 0 301 360.6Z" fill="#f2bf6e" opacity="0.52"/><path d="M307.7 355.6 A3.7 1.4 216 1 0 301.7 351.3 A3.7 1.4 216 1 0 307.7 355.6Z" fill="#f2bf6e" opacity="0.52"/><path d="M311.8 349.8 A3.7 1.4 216 1 0 305.8 345.5 A3.7 1.4 216 1 0 311.8 349.8Z" fill="#f2bf6e" opacity="0.52"/><path d="M315.3 342.6 A3.7 1.4 216 1 0 309.3 338.3 A3.7 1.4 216 1 0 315.3 342.6Z" fill="#f2bf6e" opacity="0.52"/></g><path d="M349.6 371.1 L309.5 328.0 A74.88 59.519999999999996 0 0 1 350.1 317.5Z" fill="url(#watercolor-red-hyang-motion-g-pulp-soft)"/><path d="M352.0 377.0 L306.6 327.3" fill="none" stroke="#f4e0b8" stroke-width="0.7" opacity="1"/><g clip-path="url(#watercolor-red-hyang-motion-clip10)"><path d="M343.4 367.7 A3.7 1.4 252 1 0 341.1 360.6 A3.7 1.4 252 1 0 343.4 367.7Z" fill="#f2bf6e" opacity="0.52"/><path d="M345.4 366.2 A3.7 1.4 252 1 0 343.2 359.1 A3.7 1.4 252 1 0 345.4 366.2Z" fill="#f2bf6e" opacity="0.52"/><path d="M348.6 365 A3.7 1.4 252 1 0 346.3 358 A3.7 1.4 252 1 0 348.6 365Z" fill="#f2bf6e" opacity="0.52"/><path d="M351.3 365.3 A3.7 1.4 252 1 0 349 358.3 A3.7 1.4 252 1 0 351.3 365.3Z" fill="#f2bf6e" opacity="0.52"/><path d="M332.7 353.3 A3.7 1.4 252 1 0 330.4 346.3 A3.7 1.4 252 1 0 332.7 353.3Z" fill="#f2bf6e" opacity="0.52"/><path d="M337.9 351.2 A3.7 1.4 252 1 0 335.6 344.2 A3.7 1.4 252 1 0 337.9 351.2Z" fill="#f2bf6e" opacity="0.52"/><path d="M343.9 350.5 A3.7 1.4 252 1 0 341.6 343.4 A3.7 1.4 252 1 0 343.9 350.5Z" fill="#f2bf6e" opacity="0.52"/><path d="M349.5 351.2 A3.7 1.4 252 1 0 347.3 344.1 A3.7 1.4 252 1 0 349.5 351.2Z" fill="#f2bf6e" opacity="0.52"/><path d="M323.9 341.4 A3.7 1.4 252 1 0 321.6 334.3 A3.7 1.4 252 1 0 323.9 341.4Z" fill="#f2bf6e" opacity="0.52"/><path d="M330.7 336.1 A3.7 1.4 252 1 0 328.4 329.1 A3.7 1.4 252 1 0 330.7 336.1Z" fill="#f2bf6e" opacity="0.52"/><path d="M339.7 336 A3.7 1.4 252 1 0 337.4 328.9 A3.7 1.4 252 1 0 339.7 336Z" fill="#f2bf6e" opacity="0.52"/><path d="M348.6 335.5 A3.7 1.4 252 1 0 346.4 328.5 A3.7 1.4 252 1 0 348.6 335.5Z" fill="#f2bf6e" opacity="0.52"/></g><path d="M348 377 A4 3 0 1 0 356 377 A4 3 0 1 0 348 377Z" fill="url(#watercolor-red-hyang-motion-g-pith-soft)" stroke="#d8c294" stroke-width="1.6" stroke-opacity="0.32"/><g clip-path="url(#watercolor-red-hyang-motion-clip11)"><g data-part="cut-shine" opacity="0.4"><path d="M309.5 354.6 A15 3 -26 1 0 336.5 341.4 A15 3 -26 1 0 309.5 354.6Z" fill="url(#watercolor-red-hyang-motion-gloss)" opacity="0.7"/></g></g></g></svg>
